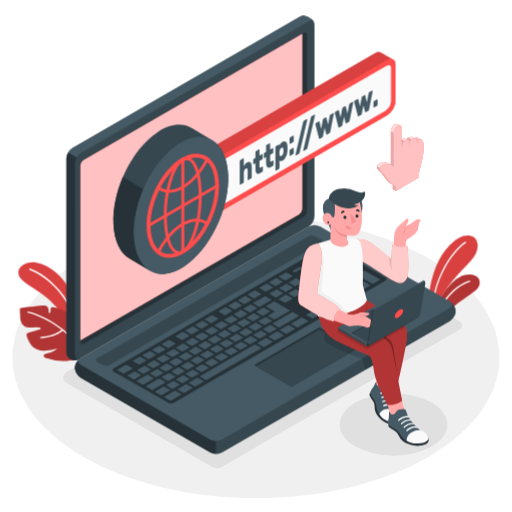
t = 0.00 s
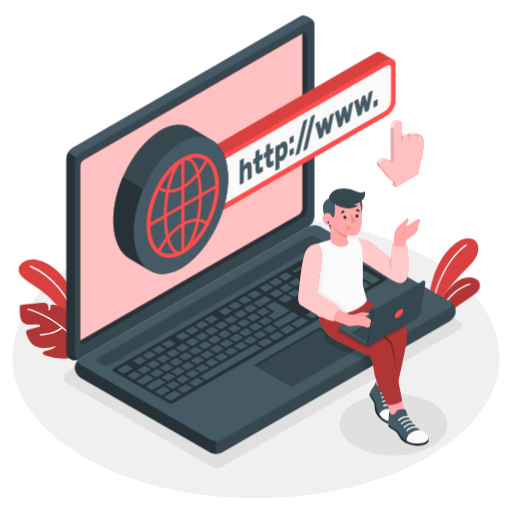
t = 0.28 s
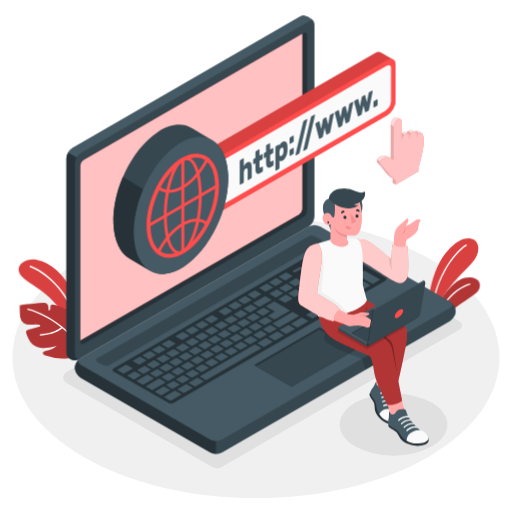
t = 0.47 s
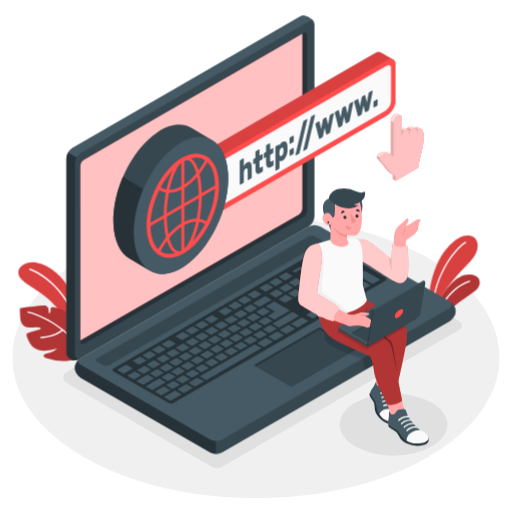
t = 0.75 s
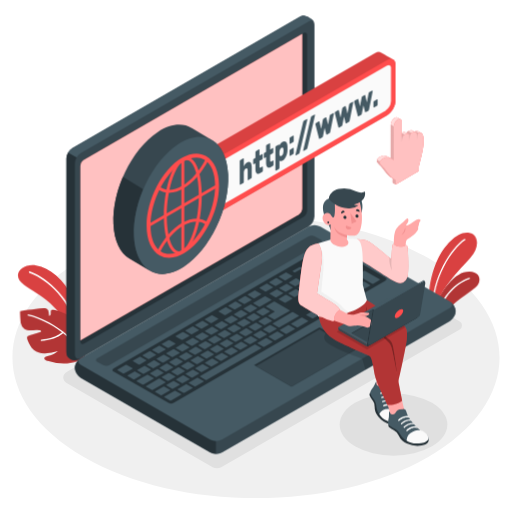
t = 1.03 s
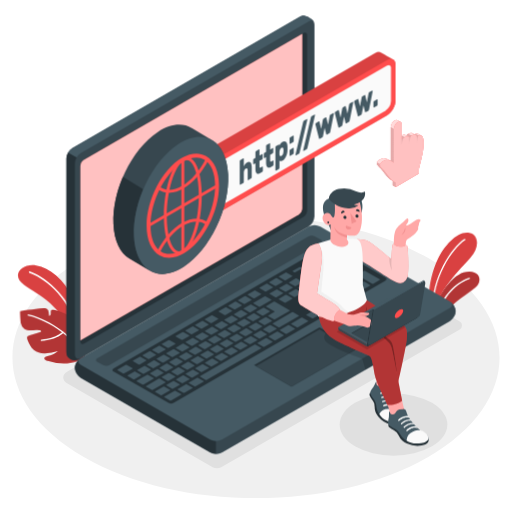
t = 1.22 s

The animated SVG that drew these frames (rendered in a browser with its animation timeline set to each time). Animation: 2 CSS @keyframes rules; one cycle of 1.50 s, repeats indefinitely.

<svg class="animated" id="freepik_stories-www" xmlns="http://www.w3.org/2000/svg" viewBox="0 0 500 500" version="1.1" xmlns:xlink="http://www.w3.org/1999/xlink" xmlns:svgjs="http://svgjs.com/svgjs"><style>svg#freepik_stories-www:not(.animated) .animable {opacity: 0;}svg#freepik_stories-www.animated #freepik--Plants--inject-2 {animation: 1.5s Infinite  linear wind;animation-delay: 0s;}svg#freepik_stories-www.animated #freepik--Cursor--inject-2 {animation: 1.5s Infinite  linear floating;animation-delay: 0s;}            @keyframes wind {                0% {                    transform: rotate( 0deg );                }                25% {                    transform: rotate( 1deg );                }                75% {                    transform: rotate( -1deg );                }            }                    @keyframes floating {                0% {                    opacity: 1;                    transform: translateY(0px);                }                50% {                    transform: translateY(-10px);                }                100% {                    opacity: 1;                    transform: translateY(0px);                }            }        </style><g id="freepik--Floor--inject-2" class="animable" style="transform-origin: 250px 349.12px;"><path id="freepik--floor--inject-2" d="M81.82,446.22c-92.88-53.63-92.88-140.58,0-194.2s243.48-53.63,336.36,0,92.88,140.57,0,194.2S174.7,499.84,81.82,446.22Z" style="fill: rgb(240, 240, 240); transform-origin: 250px 349.12px;" class="animable"></path></g><g id="freepik--Shadows--inject-2" class="animable" style="transform-origin: 256.458px 343.24px;"><path id="freepik--Shadow--inject-2" d="M207.67,456.34,65.87,374.41c-5.53-3.2-5.53-8.42,0-11.62l229.6-132.66a9.23,9.23,0,0,1,8.29,0L449,314.08a4.38,4.38,0,0,1,0,7.59L216,456.34A9.23,9.23,0,0,1,207.67,456.34Z" style="fill: rgb(224, 224, 224); transform-origin: 256.458px 343.24px;" class="animable"></path><ellipse id="freepik--shadow--inject-2" cx="384.29" cy="414.64" rx="52.56" ry="30.34" style="fill: rgb(224, 224, 224); transform-origin: 384.29px 414.64px;" class="animable"></ellipse></g><g id="freepik--Plants--inject-2" class="animable" style="transform-origin: 243.188px 291.214px;"><g id="freepik--plants--inject-2" class="animable" style="transform-origin: 50.3446px 304.391px;"><path d="M80.51,326.81s-.3-21.35-9.17-38.78S49.06,258.94,35.7,256.54s-25.46,8.9-11.9,18.84,38.28,21.16,46.89,54.14Z" style="fill: #FF4D4D; transform-origin: 49.185px 292.867px;" id="ely4p171zzpk9" class="animable"></path><g id="elabjnn3jcdwc"><path d="M80.51,326.81s-.3-21.35-9.17-38.78S49.06,258.94,35.7,256.54s-25.46,8.9-11.9,18.84,38.28,21.16,46.89,54.14Z" style="opacity: 0.15; transform-origin: 49.185px 292.867px;" class="animable" id="eln33j4rlpr8d"></path></g><path d="M77.11,320.93a.35.35,0,0,0,.14,0,.71.71,0,0,0,.49-.89c-10.72-36.4-36.31-53.7-48.35-57.76a.72.72,0,0,0-.46,1.36c11.79,4,36.87,21,47.43,56.8A.71.71,0,0,0,77.11,320.93Z" style="fill: rgb(255, 255, 255); transform-origin: 53.1316px 291.597px;" id="elgho5y3zkjcb" class="animable"></path><g id="freepik--Plant--inject-2" class="animable" style="transform-origin: 51.1502px 325.48px;"><path d="M81.86,347c-5,2.85-7.8,4.7-16.89,5.46a48.11,48.11,0,0,1-19.1-2.59c-1.69-.61-4.3-1.94-2.83-3.56.76-.84,9.68-2.26,12.87-6a58.85,58.85,0,0,1-12.51,2.22,16.33,16.33,0,0,1-10.85-3.33c-2.95-2.46-4.54-6.13-6-9.67-.51-1.21-1-2.69-.21-3.74a3.78,3.78,0,0,1,2.16-1.15l10.13-2.83c2.21-.47.65-1.92-.18-2.05a19.1,19.1,0,0,0-3.68-.16c-3.87.21-8.14.94-11.3-1.31A9.45,9.45,0,0,1,20,312.39c-.16-.8-.83-11.24-.37-11.37a51.85,51.85,0,0,1,7.73-1.34c2.45-.29,4.84-.4,7.28-.73a61,61,0,0,1,8.32-.54,5.1,5.1,0,0,1,2.74.54,4.42,4.42,0,0,1,1.68,3.37,15.87,15.87,0,0,0,.52,3.84c1.18-.1,1.57-1.65,1.54-2.84s0-2.68,1.07-3.19a2.84,2.84,0,0,1,1.78,0,48.6,48.6,0,0,1,11,3.65,12.63,12.63,0,0,1,4.33,2.95c1.7,2,2.2,4.72,2.22,7.33s-.39,5.2-.22,7.8c2-1.82,4.87-7.35,5.09-10.07,4.38,2.81,7,8.62,7.79,16.55a80.28,80.28,0,0,1-.32,17.45C82.07,345.93,82,346.86,81.86,347Z" style="fill: #FF4D4D; transform-origin: 51.1502px 325.48px;" id="eldwoxr10y65" class="animable"></path><g id="elnr0jqzbzp9"><path d="M81.86,347c-5,2.85-7.8,4.7-16.89,5.46a48.11,48.11,0,0,1-19.1-2.59c-1.69-.61-4.3-1.94-2.83-3.56.76-.84,9.68-2.26,12.87-6a58.85,58.85,0,0,1-12.51,2.22,16.33,16.33,0,0,1-10.85-3.33c-2.95-2.46-4.54-6.13-6-9.67-.51-1.21-1-2.69-.21-3.74a3.78,3.78,0,0,1,2.16-1.15l10.13-2.83c2.21-.47.65-1.92-.18-2.05a19.1,19.1,0,0,0-3.68-.16c-3.87.21-8.14.94-11.3-1.31A9.45,9.45,0,0,1,20,312.39c-.16-.8-.83-11.24-.37-11.37a51.85,51.85,0,0,1,7.73-1.34c2.45-.29,4.84-.4,7.28-.73a61,61,0,0,1,8.32-.54,5.1,5.1,0,0,1,2.74.54,4.42,4.42,0,0,1,1.68,3.37,15.87,15.87,0,0,0,.52,3.84c1.18-.1,1.57-1.65,1.54-2.84s0-2.68,1.07-3.19a2.84,2.84,0,0,1,1.78,0,48.6,48.6,0,0,1,11,3.65,12.63,12.63,0,0,1,4.33,2.95c1.7,2,2.2,4.72,2.22,7.33s-.39,5.2-.22,7.8c2-1.82,4.87-7.35,5.09-10.07,4.38,2.81,7,8.62,7.79,16.55a80.28,80.28,0,0,1-.32,17.45C82.07,345.93,82,346.86,81.86,347Z" style="opacity: 0.3; transform-origin: 51.1502px 325.48px;" class="animable" id="el0joh07ow9fg"></path></g><path d="M81,346a.61.61,0,0,1-.53-.32c-14.19-27.24-45.57-38.72-53.2-40.3a.6.6,0,0,1,.25-1.18c7.74,1.61,39.61,13.26,54,40.93a.59.59,0,0,1-.25.8A.55.55,0,0,1,81,346Z" style="fill: rgb(255, 255, 255); transform-origin: 54.1903px 325.093px;" id="elesax7kreys" class="animable"></path><path d="M39.82,330.27a.61.61,0,0,1-.6-.56.59.59,0,0,1,.55-.64c15.66-1.23,20.72-7.36,20.77-7.42a.6.6,0,0,1,.94.74c-.21.27-5.37,6.6-21.61,7.87Z" style="fill: rgb(255, 255, 255); transform-origin: 50.3994px 325.863px;" id="eljvytly2nlra" class="animable"></path></g></g><g id="freepik--plants--inject-2" class="animable" style="transform-origin: 443.59px 269.648px;"><path d="M460,254.3c-6.94,7.59-19.67,20.08-27.07,32.14a.41.41,0,0,0-.05.09c-2.89,4.73-5,9.39-5.53,13.66l-.52,7.71-3.17-1.83-.53-.31-1.31-.75h0a6.27,6.27,0,0,1-3.12-5.25c-.51-18.8,4.52-34.78,9.38-44.45,6.65-13.21,19.11-26.68,29.94-25.36C468.13,231.18,469.72,243.72,460,254.3Z" style="fill: #FF4D4D; transform-origin: 442.585px 268.88px;" id="eljyj9sap7j2p" class="animable"></path><g id="elm9q68bqtti"><path d="M460,254.3c-6.94,7.59-19.67,20.08-27.07,32.14a.41.41,0,0,0-.05.09c-2.89,4.73-5,9.39-5.53,13.66l-.52,7.71-3.17-1.83-.53-.31-1.31-.75h0a6.27,6.27,0,0,1-3.12-5.25c-.51-18.8,4.52-34.78,9.38-44.45,6.65-13.21,19.11-26.68,29.94-25.36C468.13,231.18,469.72,243.72,460,254.3Z" style="opacity: 0.15; transform-origin: 442.585px 268.88px;" class="animable" id="elk6qhpzngq6"></path></g><path d="M454.93,237.24c-13.26,8.38-32.19,37.59-31.76,68.52l-1.31-.75c-.11-31.12,19-60.4,32.37-68.87a.65.65,0,0,1,.7,1.1Z" style="fill: rgb(255, 255, 255); transform-origin: 438.546px 270.899px;" id="elhgc4qtvqyof" class="animable"></path><path d="M467.9,279.08c-2.31,6.27-15.49,11.71-25.22,20.76a63.17,63.17,0,0,0-6.68,7.25,6.12,6.12,0,0,1-7.89,1.52h0l-1.16-.67-.08,0-3.17-1.83a64,64,0,0,1,9.22-19.54.41.41,0,0,1,.05-.09c6.44-9.34,14.39-16.09,19.94-17.62C463.82,265.82,470.67,271.55,467.9,279.08Z" style="fill: #FF4D4D; transform-origin: 446.108px 288.733px;" id="el7rzr8nptfum" class="animable"></path><g id="ele86eau39e9"><path d="M467.9,279.08c-2.31,6.27-15.49,11.71-25.22,20.76a63.17,63.17,0,0,0-6.68,7.25,6.12,6.12,0,0,1-7.89,1.52h0l-1.16-.67-.08,0-3.17-1.83a64,64,0,0,1,9.22-19.54.41.41,0,0,1,.05-.09c6.44-9.34,14.39-16.09,19.94-17.62C463.82,265.82,470.67,271.55,467.9,279.08Z" style="opacity: 0.3; transform-origin: 446.108px 288.733px;" class="animable" id="el57tpa4zddrc"></path></g><path d="M458.63,275.31c-8,2.25-23.41,12-30.52,33.3l-1.16-.67c7.21-21.59,22.56-31.41,31.33-33.88a.65.65,0,1,1,.35,1.25Z" style="fill: rgb(255, 255, 255); transform-origin: 443.045px 291.318px;" id="ele6bgzn0t7yo" class="animable"></path></g></g><g id="freepik--Device--inject-2" class="animable" style="transform-origin: 254.91px 229.288px;"><g id="freepik--Laptop--inject-2" class="animable" style="transform-origin: 254.91px 229.288px;"><path d="M73.1,359.31c0,3.47,2.6,7.78,5.8,9.63l126.29,72.93a12.82,12.82,0,0,0,11.6,0L439.16,313.48c3.21-1.85,5.8-6.16,5.8-9.63s-2.59-7.79-5.8-9.64L312.88,221.29a12.82,12.82,0,0,0-11.6,0L78.9,349.68C75.7,351.53,73.1,355.84,73.1,359.31Z" style="fill: rgb(69, 90, 100); transform-origin: 259.03px 331.58px;" id="elvqjn9lruiao" class="animable"></path><path d="M445,303.85c0,3.47-2.6,7.77-5.8,9.63L216.79,441.87a12,12,0,0,1-5.8,1.38V430.69a12,12,0,0,0,5.8-1.39L439.17,300.91c2.8-1.61,3.15-4.12,1.05-6C442.91,297.05,445,300.77,445,303.85Z" style="fill: rgb(55, 71, 79); transform-origin: 327.995px 369.081px;" id="ell715rensr1c" class="animable"></path><path d="M211,430.7v12.55a11.87,11.87,0,0,1-5.8-1.38L78.9,368.94c-3.2-1.85-5.8-6.16-5.8-9.63,0-3.26,2.29-7.25,5.21-9.26-2.6,1.86-2.4,4.6.59,6.33l126.29,72.93A11.87,11.87,0,0,0,211,430.7Z" style="fill: rgb(38, 50, 56); transform-origin: 142.05px 396.651px;" id="elic8ww7485x8" class="animable"></path><path d="M67.66,349.88c-2.84-2-2.84-4.66-2.84-8.36V154.64a12.79,12.79,0,0,1,5.8-10L293,16.21c3.21-1.85,6.16-.51,9.17,1.22s4.92,3.24,4.92,6.93V211.24a12.84,12.84,0,0,1-5.8,10L78.9,349.68C74.05,353,70.74,352.06,67.66,349.88Z" style="fill: rgb(55, 71, 79); transform-origin: 185.955px 183.585px;" id="elce3ic010k3r" class="animable"></path><path d="M78.9,349.68c-4.85,3.26-8.16,2.38-11.24.2-2.83-2-2.84-4.66-2.84-8.36V154.65a11.87,11.87,0,0,1,1.69-5.71l8.28,4.81a11.75,11.75,0,0,0-1.69,5.7V346.33C73.1,350,75.69,351.52,78.9,349.68Z" style="fill: rgb(38, 50, 56); transform-origin: 71.86px 250.384px;" id="el8wiow2vo4rv" class="animable"></path><path d="M307.08,24.36c0-3.69-2.6-5.19-5.8-3.35L78.9,149.41a11.66,11.66,0,0,0-4.1,4.33l-8.28-4.81h0a12,12,0,0,1,4.11-4.34L293,16.21c3.2-1.85,6.16-.51,9.16,1.22S307.08,20.67,307.08,24.36Z" style="fill: rgb(69, 90, 100); transform-origin: 186.8px 84.5296px;" id="elhopjim751l" class="animable"></path><path d="M82,156.1,296.42,32.34c1.92-1.11,3.48-.21,3.48,2V205.76a7.7,7.7,0,0,1-3.48,6L82,335.54c-1.92,1.11-3.48.21-3.48-2V162.12A7.68,7.68,0,0,1,82,156.1Z" style="fill: rgb(38, 50, 56); transform-origin: 189.21px 183.94px;" id="el2arfn1xafg2" class="animable"></path><path d="M82,156.1a7.68,7.68,0,0,0-3.48,6V332.49l213.14-123a7.7,7.7,0,0,0,3.48-6V33.07Z" style="fill: #FF4D4D; transform-origin: 186.83px 182.78px;" id="elurj99azwgfq" class="animable"></path><g id="el13fl00qhykz"><path d="M82,156.1a7.68,7.68,0,0,0-3.48,6V332.49l213.14-123a7.7,7.7,0,0,0,3.48-6V33.07Z" style="fill: rgb(255, 255, 255); opacity: 0.65; transform-origin: 186.83px 182.78px;" class="animable" id="el8wvdjlblfta"></path></g><path d="M95,350,301.37,230.85a6.38,6.38,0,0,1,5.8,0l6,3.15c1.6.93,1.6,2.43,0,3.35L106.73,356.5a6.38,6.38,0,0,1-5.8,0l-6-3.13C93.35,352.44,93.35,350.94,95,350Z" style="fill: rgb(55, 71, 79); transform-origin: 204.062px 293.675px;" id="el7901hyvn0uj" class="animable"></path><path d="M111.14,359.65,317.55,240.47a6,6,0,0,1,5.3-.29l53.73,31c1.32.77,1.1,2.14-.5,3.06l-206.17,119a5.94,5.94,0,0,1-5.31.3L110.65,362.7C109.32,361.94,109.54,360.57,111.14,359.65Z" style="fill: rgb(38, 50, 56); transform-origin: 243.611px 316.863px;" id="el2nxpv34ydj2" class="animable"></path><path d="M288.3,290l6.46-3.73c.27-.16.31-.39.09-.52l-5.7-3.3a1,1,0,0,0-.91.06l-6.46,3.73c-.27.16-.31.39-.09.52l5.7,3.29A1,1,0,0,0,288.3,290Zm-9-12.67-6.47,3.73c-.27.16-.31.39-.09.52l5.71,3.29a1,1,0,0,0,.9-.05l6.46-3.73c.28-.16.32-.39.09-.52l-5.7-3.29A1,1,0,0,0,279.28,277.37ZM258.4,289.43l-10.94,6.31c-.27.16-.31.39-.09.52l5.7,3.29a1,1,0,0,0,.91-.05l10.93-6.31c.28-.16.32-.4.09-.53l-5.7-3.29A1,1,0,0,0,258.4,289.43Zm11.43-6.61-6.46,3.73c-.28.16-.32.4-.09.53l5.7,3.29a1,1,0,0,0,.9-.05l6.47-3.73c.27-.16.31-.4.09-.53l-5.7-3.29A1,1,0,0,0,269.83,282.82Zm-25.35,14.64L238,301.19c-.28.16-.32.4-.1.52l5.71,3.3a1,1,0,0,0,.9-.06l6.46-3.73c.28-.16.32-.39.09-.52l-5.7-3.29A1,1,0,0,0,244.48,297.46ZM235,302.92l-6.46,3.73c-.28.15-.32.39-.09.52l5.7,3.29a1,1,0,0,0,.9,0l6.47-3.73c.27-.16.31-.4.09-.53l-5.7-3.29A1,1,0,0,0,235,302.92Zm24,14.4,6.46-3.74c.28-.15.32-.39.09-.52l-5.7-3.29a1,1,0,0,0-.9.05l-6.46,3.73c-.28.16-.32.4-.09.53l5.7,3.29A1,1,0,0,0,259,317.32Zm-9.44,5.45L256,319c.27-.16.31-.39.09-.52l-5.7-3.29a1,1,0,0,0-.91,0L243,319c-.27.16-.31.39-.09.52l5.7,3.29A1,1,0,0,0,249.54,322.77Zm-9.45,5.45,6.46-3.73c.28-.16.32-.39.09-.52l-5.7-3.29a1,1,0,0,0-.9.05l-6.47,3.73c-.27.16-.31.39-.08.52l5.7,3.29A1,1,0,0,0,240.09,328.22Zm-9.45,5.46,6.47-3.73c.27-.16.31-.4.09-.53l-5.7-3.29a1,1,0,0,0-.91.05l-6.46,3.73c-.28.16-.32.4-.09.53l5.7,3.29A1,1,0,0,0,230.64,333.68Zm48.21-38.19,6.46-3.73c.28-.16.32-.39.09-.52L279.7,288a1,1,0,0,0-.9.05l-6.47,3.73c-.27.16-.31.39-.09.52l5.7,3.29A1,1,0,0,0,278.85,295.49Zm-10.42,16.37,14.41-8.32c.28-.16.32-.39.09-.52l-14.66-8.47a1,1,0,0,0-.91.05l-7.45,4.31c-.28.16-.32.39-.09.52l8.15,4.7c.22.13.18.37-.09.53l-6,3.44c-.27.16-.31.39-.09.52l5.7,3.29A1,1,0,0,0,268.43,311.86Zm-42.84-3.49-6.47,3.73c-.27.16-.31.39-.09.52l5.7,3.29a1,1,0,0,0,.91-.05l6.46-3.73c.28-.16.32-.39.09-.52l-5.7-3.29A1,1,0,0,0,225.59,308.37Zm-9.45,5.45-6.46,3.73c-.28.16-.32.4-.09.53l5.7,3.29a1,1,0,0,0,.9-.06l6.47-3.73c.27-.15.31-.39.09-.52L217,313.77A1,1,0,0,0,216.14,313.82ZM163.62,371.9a1,1,0,0,0,.9,0l6.47-3.73c.27-.16.31-.39.09-.52l-5.7-3.29a1,1,0,0,0-.91.05L158,368.09c-.27.16-.31.39-.09.52Zm-23-14.45-6.47,3.73c-.27.16-.31.39-.09.52l5.7,3.29a1,1,0,0,0,.91-.05l6.46-3.73c.28-.16.32-.39.09-.52l-5.7-3.29A1,1,0,0,0,140.58,357.45Zm11.59,10.71a1,1,0,0,0,.9-.05l6.47-3.73c.27-.16.31-.39.09-.52l-5.7-3.3a1,1,0,0,0-.91.06l-6.46,3.73c-.28.16-.32.39-.09.52Zm26.29,6,6.46-3.73c.28-.16.32-.4.09-.53l-5.7-3.29a1,1,0,0,0-.9.05L172,370.4c-.28.15-.32.39-.09.52l5.7,3.29A1,1,0,0,0,178.46,374.16Zm-10.35,5.5a1,1,0,0,0,.91-.05l6.46-3.73c.27-.16.31-.39.09-.52l-5.7-3.29a1,1,0,0,0-.91.05l-6.46,3.73c-.27.16-.31.39-.09.52ZM150,352l-6.46,3.73c-.28.16-.32.39-.09.52l5.7,3.29a1,1,0,0,0,.9-.05l6.47-3.73c.27-.16.31-.39.09-.52l-5.7-3.3A1,1,0,0,0,150,352Zm47.23-27.27-6.46,3.73c-.28.16-.32.39-.09.52l5.7,3.29a1,1,0,0,0,.9,0l6.46-3.73c.28-.16.32-.39.09-.52l-5.7-3.29A1,1,0,0,0,197.25,324.73Zm-37.78,21.81L153,350.27c-.27.16-.31.4-.09.53l5.7,3.29a1,1,0,0,0,.91,0L166,350.3c.28-.15.32-.39.09-.52l-5.7-3.29A1,1,0,0,0,159.47,346.54Zm47.22-27.26L200.23,323c-.27.15-.31.39-.09.52l5.7,3.29a1,1,0,0,0,.91-.05l6.46-3.73c.27-.16.31-.4.09-.53l-5.7-3.29A1,1,0,0,0,206.69,319.28Zm-18.89,10.9-6.46,3.73c-.27.16-.31.4-.09.53l5.7,3.29a1,1,0,0,0,.91-.06l6.46-3.73c.27-.15.31-.39.09-.52l-5.7-3.29A1,1,0,0,0,187.8,330.18Zm-9.44,5.46-6.46,3.73c-.28.16-.32.39-.09.52l5.7,3.29a1,1,0,0,0,.9-.05l6.46-3.73c.28-.16.32-.4.09-.52l-5.7-3.3A1,1,0,0,0,178.36,335.64Zm-9.45,5.45-6.46,3.73c-.27.16-.31.39-.09.52l5.7,3.29a1,1,0,0,0,.91-.05l6.46-3.73c.27-.16.31-.39.09-.52l-5.7-3.29A1,1,0,0,0,168.91,341.09Zm42.84,3.49,6.47-3.73c.27-.16.31-.39.09-.52L212.6,337a1,1,0,0,0-.9,0l-6.46,3.73c-.28.16-.32.39-.09.52l5.7,3.3A1,1,0,0,0,211.75,344.58Zm88.41-79.27-6.47,3.74c-.27.15-.31.39-.09.52l5.71,3.29a1,1,0,0,0,.9-.05l6.46-3.73c.28-.16.32-.4.09-.53l-5.7-3.29A1,1,0,0,0,300.16,265.31Zm-11.44,6.61-6.46,3.73c-.27.16-.31.39-.09.52l5.7,3.29a1,1,0,0,0,.9,0l6.47-3.73c.27-.16.31-.39.09-.52l-5.7-3.3A1,1,0,0,0,288.72,271.92Zm20.88-12.06-6.46,3.73c-.27.16-.31.4-.09.53l5.7,3.29a1,1,0,0,0,.9-.06l6.47-3.73c.27-.16.31-.39.09-.52l-5.7-3.29A1,1,0,0,0,309.6,259.86ZM257,308.12l6.46-3.73c.27-.16.31-.39.09-.52l-5.7-3.29a1,1,0,0,0-.91.05l-6.46,3.73c-.27.16-.31.39-.09.52l5.7,3.29A1,1,0,0,0,257,308.12Zm63-53.76a1,1,0,0,0-.9,0l-6.46,3.73c-.28.16-.32.39-.09.52l5.7,3.29a1,1,0,0,0,.9-.05l6.46-3.73c.28-.16.32-.39.09-.52ZM221.2,339.13l6.46-3.73c.28-.16.32-.39.09-.52l-5.7-3.29a1,1,0,0,0-.9.05l-6.47,3.73c-.27.16-.31.39-.09.52l5.7,3.29A1,1,0,0,0,221.2,339.13ZM337,272.25l6.46-3.73c.28-.16.32-.39.09-.52l-5.7-3.29a1,1,0,0,0-.9.05l-6.46,3.73c-.28.16-.32.39-.09.52l5.7,3.3A1,1,0,0,0,337,272.25Zm-18.41.28,6.46-3.73c.28-.16.32-.39.09-.52l-5.7-3.29a1,1,0,0,0-.9.05l-6.46,3.73c-.28.16-.32.39-.09.52l5.7,3.29A1,1,0,0,0,318.62,272.53Zm10.3-13a1,1,0,0,0-.91.05l-6.46,3.74c-.27.15-.31.39-.09.52l5.7,3.29a1,1,0,0,0,.91-.05l6.46-3.73c.27-.16.31-.4.09-.53Zm2-1.15,14.66,8.47a1,1,0,0,0,.91-.05l6.46-3.73c.27-.16.31-.39.09-.52l-14.67-8.47a1,1,0,0,0-.9,0L331,257.86C330.72,258,330.68,258.25,330.91,258.38Zm-21.79,12.11-6.46,3.73c-.27.16-.32.39-.09.52l5.7,3.3a1,1,0,0,0,.91-.06l6.46-3.73c.27-.16.31-.39.09-.52l-5.7-3.29A1,1,0,0,0,309.12,270.49ZM238,311.54l-6.46,3.73c-.28.16-.32.39-.09.52l5.7,3.29a1,1,0,0,0,.9-.05l6.47-3.73c.27-.16.31-.4.09-.52l-5.7-3.3A1,1,0,0,0,238,311.54Zm88.65-33.78a1,1,0,0,0,.91-.05l6.46-3.73c.27-.16.31-.4.09-.53l-5.7-3.29a1,1,0,0,0-.91,0L321.07,274c-.27.15-.31.39-.09.52Zm-79.2,28.32L241,309.81c-.27.16-.31.4-.08.53l5.7,3.29a1,1,0,0,0,.9-.05l6.46-3.74c.28-.15.32-.39.09-.52l-5.7-3.29A1,1,0,0,0,247.48,306.08Zm-74.41,60.37a1,1,0,0,0,.9-.05l6.46-3.73c.28-.16.32-.4.09-.53l-5.7-3.29a1,1,0,0,0-.9,0l-6.46,3.74c-.28.15-.32.39-.09.52Zm-10.6-11.29L156,358.89c-.27.16-.31.4-.09.53l5.7,3.29a1,1,0,0,0,.91,0l6.46-3.74c.28-.15.32-.39.09-.52l-5.7-3.29A1,1,0,0,0,162.47,355.16Zm20.95,5.78,6.46-3.73c.27-.16.31-.39.09-.52l-5.7-3.29a1,1,0,0,0-.91.05l-6.46,3.73c-.27.16-.31.39-.09.52l5.7,3.3A1,1,0,0,0,183.42,360.94Zm9.44-5.45,6.46-3.73c.28-.16.32-.39.09-.52l-5.7-3.29a1,1,0,0,0-.9.05l-6.46,3.73c-.28.16-.32.39-.09.52l5.7,3.29A1,1,0,0,0,192.86,355.49Zm9.45-5.45,6.46-3.73c.27-.16.31-.4.09-.53l-5.7-3.29a1,1,0,0,0-.91.05l-6.46,3.74c-.27.15-.31.39-.09.52l5.7,3.29A1,1,0,0,0,202.31,350Zm-30.4-.33-6.46,3.73c-.27.16-.31.39-.09.52l5.7,3.29a1,1,0,0,0,.91-.05l6.46-3.73c.27-.16.31-.39.09-.52l-5.7-3.29A1,1,0,0,0,171.91,349.71Zm9.45-5.45L174.9,348c-.28.16-.32.39-.09.52l5.7,3.29a1,1,0,0,0,.9-.05l6.46-3.73c.28-.16.32-.39.09-.52l-5.7-3.3A1,1,0,0,0,181.36,344.26Zm37.78-21.82-6.46,3.73c-.28.16-.32.4-.09.53l5.7,3.29a1,1,0,0,0,.9-.05l6.47-3.74c.27-.15.31-.39.09-.52L220,322.39A1,1,0,0,0,219.14,322.44Zm-9.45,5.46-6.46,3.73c-.27.16-.31.39-.09.52l5.7,3.29a1,1,0,0,0,.91-.05l6.46-3.73c.27-.16.32-.39.09-.52l-5.7-3.3A1,1,0,0,0,209.69,327.9ZM228.59,317l-6.47,3.73c-.27.16-.31.39-.09.52l5.7,3.29a1,1,0,0,0,.91,0l6.46-3.73c.28-.16.32-.39.09-.52l-5.7-3.29A1,1,0,0,0,228.59,317ZM190.8,338.8l-6.46,3.73c-.27.16-.31.4-.09.53l5.7,3.29a1,1,0,0,0,.91-.05l6.46-3.74c.27-.15.31-.39.09-.52l-5.7-3.29A1,1,0,0,0,190.8,338.8Zm9.45-5.45-6.46,3.73c-.28.16-.32.39-.09.52l5.7,3.29a1,1,0,0,0,.9-.05l6.46-3.73c.28-.16.32-.39.09-.52l-5.7-3.29A1,1,0,0,0,200.25,333.35ZM187.91,368.7l6.46-3.73c.27-.16.31-.39.09-.52l-5.7-3.29a1,1,0,0,0-.91,0l-6.46,3.73c-.27.16-.31.39-.09.52l5.7,3.3A1.05,1.05,0,0,0,187.91,368.7Zm-50.17-2.56L132,362.85a1,1,0,0,0-.9,0l-6.46,3.73c-.28.16-.32.4-.09.53l5.7,3.29a1,1,0,0,0,.9-.05l6.47-3.74C137.92,366.51,138,366.27,137.74,366.14Zm12.44,3.17-5.7-3.29a1,1,0,0,0-.9.05l-10,5.74c-.27.16-.31.39-.09.52l5.7,3.29a1,1,0,0,0,.91-.05l9.94-5.74C150.37,369.67,150.41,369.44,150.18,369.31Zm-20.84-9.74-5.7-3.29a1,1,0,0,0-.9.06l-8,4.59c-.27.16-.31.39-.09.52l5.7,3.29a1,1,0,0,0,.91-.05l8-4.59C129.53,359.94,129.57,359.7,129.34,359.57Zm6.1-3.52a1,1,0,0,0,.9-.05l6.47-3.73c.27-.16.31-.39.09-.52l-5.7-3.29a1,1,0,0,0-.91.05l-6.46,3.73c-.28.16-.32.39-.09.52Zm26.19,17-5.7-3.29a1,1,0,0,0-.9.05L142.6,377c-.28.16-.32.39-.09.52l5.7,3.29a1,1,0,0,0,.9-.05l12.43-7.18C161.82,373.41,161.86,373.18,161.63,373.05Zm4.49,7.76-5.7-3.29a1,1,0,0,0-.9.05l-8,4.59c-.27.16-.31.4-.09.53l5.7,3.29a1,1,0,0,0,.91-.06l7.95-4.59C166.31,381.17,166.35,380.94,166.12,380.81Zm39.55-65.3a1,1,0,0,0,.9-.05l6.47-3.74c.27-.15.31-.39.09-.52l-5.7-3.29a1,1,0,0,0-.91,0l-6.46,3.73c-.28.16-.32.4-.09.53Zm-18.89,10.9a1,1,0,0,0,.9-.05l6.47-3.73c.27-.16.31-.39.09-.52l-5.71-3.29a1,1,0,0,0-.9.05l-6.46,3.73c-.28.16-.32.39-.09.52ZM144.89,350.6a1,1,0,0,0,.9-.05l6.46-3.73c.28-.16.32-.4.09-.52l-5.7-3.3a1,1,0,0,0-.9.06l-6.46,3.73c-.28.16-.32.39-.09.52ZM196.22,321a1,1,0,0,0,.91,0l6.46-3.73c.28-.16.32-.4.09-.53l-5.7-3.29a1,1,0,0,0-.9.06l-6.47,3.73c-.27.16-.31.39-.09.52Zm-18.89,10.91a1,1,0,0,0,.91-.05l6.46-3.74c.27-.15.31-.39.09-.52l-5.7-3.29a1,1,0,0,0-.91.05l-6.46,3.73c-.27.16-.31.4-.09.53Zm-6,49.68a1,1,0,0,0-.91.05l-9.94,5.74c-.28.16-.32.39-.09.52l5.7,3.29a1,1,0,0,0,.9,0l10-5.74c.27-.16.31-.39.09-.52Zm-7.6-41.86a1,1,0,0,0,.9-.05l6.46-3.73c.28-.16.32-.39.09-.52l-5.7-3.29a1,1,0,0,0-.9,0l-6.46,3.73c-.28.16-.32.39-.09.52Zm-9.45,5.46a1,1,0,0,0,.91,0l6.46-3.74c.27-.15.31-.39.09-.52l-5.7-3.29a1,1,0,0,0-.91.05l-6.46,3.73c-.27.16-.31.4-.09.53Zm192-64.64a1.05,1.05,0,0,0-.91.06l-15.9,9.18c-.28.16-.32.39-.09.52l5.7,3.29a1,1,0,0,0,.9-.05L352,284.33c.27-.16.32-.39.09-.52Zm-20.88,12.06a1,1,0,0,0-.9.05l-6.47,3.73c-.27.16-.31.4-.09.53l5.7,3.29a1,1,0,0,0,.91-.06l6.46-3.73c.28-.15.32-.39.09-.52ZM197.35,363.25l6.47-3.73c.27-.16.31-.39.09-.52l-5.7-3.3a1,1,0,0,0-.91.06l-6.46,3.73c-.28.16-.32.39-.09.52l5.7,3.29A1,1,0,0,0,197.35,363.25ZM306.6,303.48a1,1,0,0,0-.91,0l-6.46,3.73c-.27.16-.31.39-.09.52l5.7,3.29a1,1,0,0,0,.91-.05l6.46-3.73c.27-.16.31-.39.09-.52Zm49.22-28.42a1,1,0,0,0-.91.05l-6.46,3.73c-.28.16-.32.4-.09.53l5.7,3.29a1,1,0,0,0,.9-.05l6.47-3.73c.27-.16.31-.4.09-.53ZM371,272.9l-14.67-8.47a1,1,0,0,0-.9.05l-6.46,3.74c-.28.15-.32.39-.09.52l14.66,8.46a1,1,0,0,0,.91-.05l6.46-3.73C371.15,273.26,371.19,273,371,272.9Zm-99.66,51a1,1,0,0,0-.9.05l-8,4.59c-.27.16-.31.39-.09.52l5.7,3.29a1,1,0,0,0,.91-.05l8-4.59c.28-.16.32-.39.09-.52Zm23.86-13.78a1,1,0,0,0-.9.05l-9.94,5.74c-.28.16-.32.39-.09.52l5.7,3.29a1,1,0,0,0,.9-.05l9.95-5.74c.27-.16.31-.39.08-.52Zm-45.73,26.4a1,1,0,0,0-.91.06l-53.19,30.71c-.27.16-.32.39-.09.52l5.7,3.29a1,1,0,0,0,.9-.05L255,340.3c.27-.16.31-.39.09-.52Zm-56.18,32.44a1,1,0,0,0-.9.05l-8,4.59c-.27.16-.31.39-.09.52l5.7,3.3a1,1,0,0,0,.91-.06l8-4.59c.28-.16.32-.39.09-.52Zm67.11-38.75a1,1,0,0,0-.9.05l-7.95,4.59c-.28.16-.32.4-.09.53l5.7,3.29a1,1,0,0,0,.9-.05l8-4.6c.27-.16.31-.39.08-.52Zm-78.05,45.06a1,1,0,0,0-.9,0l-7.95,4.6c-.28.16-.32.39-.09.52l5.7,3.29a1,1,0,0,0,.9-.05l7.95-4.59c.28-.16.32-.4.09-.53Zm99.93-57.69a1,1,0,0,0-.91,0l-7.95,4.6c-.27.15-.31.39-.09.52L279,326a1,1,0,0,0,.91-.05l8-4.6c.27-.15.31-.39.09-.52ZM316,298a1,1,0,0,0-.9.06l-6.46,3.73c-.28.15-.32.39-.09.52l5.7,3.29a1,1,0,0,0,.9-.05l6.46-3.73c.28-.16.32-.4.09-.53Zm20.51-15.14,6.46-3.73c.28-.16.32-.39.09-.52l-5.7-3.29a1,1,0,0,0-.9.05L330,279.12c-.28.16-.32.39-.09.52l5.7,3.3A1,1,0,0,0,336.55,282.88Zm-38.81,1.71,6.46-3.74c.28-.15.32-.39.09-.52l-5.7-3.29a1,1,0,0,0-.9,0l-6.46,3.73c-.28.16-.32.4-.09.53l5.7,3.29A1,1,0,0,0,297.74,284.59Zm-24.82,35,18.89-10.9c.27-.16.31-.4.09-.53l-5.7-3.29a1,1,0,0,0-.91.05L266.4,315.86c-.27.16-.31.39-.09.52l5.7,3.29A1,1,0,0,0,272.92,319.62Zm53.28-31.23a1,1,0,0,0,.91-.05l6.46-3.73c.27-.16.31-.4.09-.53l-5.7-3.29a1,1,0,0,0-.91,0l-6.46,3.74c-.27.15-.31.39-.09.52Zm-8.06-5.23,6.46-3.73c.28-.16.32-.39.09-.52l-5.7-3.29a1,1,0,0,0-.9.05l-6.46,3.73c-.28.16-.32.39-.09.52l5.7,3.29A1,1,0,0,0,318.14,283.16Zm-54.67,41.92,6.47-3.74c.27-.15.31-.39.08-.52l-5.7-3.29a1,1,0,0,0-.9.05L257,321.31c-.28.16-.32.4-.09.53l5.7,3.29A1,1,0,0,0,263.47,325.08Zm41.85-24.64a1,1,0,0,0,.91-.05l6.46-3.73c.27-.16.31-.39.09-.52l-5.7-3.29a1,1,0,0,0-.91,0l-6.46,3.73c-.27.16-.31.39-.09.52Zm-89.08,51.9,6.47-3.73c.27-.16.31-.39.09-.52l-5.7-3.29a1,1,0,0,0-.91.05l-6.46,3.73c-.28.16-.32.39-.09.52l5.7,3.29A1,1,0,0,0,216.24,352.34Zm9.45-5.45,6.46-3.73c.28-.16.32-.39.09-.52l-5.7-3.3a1,1,0,0,0-.9.06l-6.46,3.73c-.28.16-.32.39-.1.52l5.71,3.29A1,1,0,0,0,225.69,346.89ZM206.8,357.8l6.46-3.73c.28-.16.32-.4.09-.53l-5.7-3.29a1,1,0,0,0-.9.05L200.28,354c-.27.16-.31.4-.09.53l5.7,3.29A1,1,0,0,0,206.8,357.8ZM244.58,336l6.46-3.73c.28-.16.32-.39.09-.52l-5.7-3.29a1,1,0,0,0-.9.05l-6.46,3.73c-.28.16-.32.39-.09.52l5.7,3.29A1,1,0,0,0,244.58,336Zm-9.44,5.46,6.46-3.74c.27-.15.31-.39.09-.52l-5.7-3.29a1,1,0,0,0-.91.05l-6.46,3.73c-.27.16-.31.4-.09.53l5.7,3.29A1,1,0,0,0,235.14,341.44ZM254,330.53l6.46-3.73c.27-.16.31-.39.09-.52l-5.7-3.3a1,1,0,0,0-.91.06l-6.46,3.73c-.27.16-.31.39-.09.52l5.7,3.29A1,1,0,0,0,254,330.53ZM306.22,255a1,1,0,0,0,.9,0l6.47-3.73c.27-.16.31-.4.09-.53l-1.52-.87a1,1,0,0,0-.9,0l-6.47,3.73c-.27.16-.31.39-.09.52ZM259.1,284.66a1,1,0,0,0,.9-.05l6.46-3.73c.28-.16.32-.39.09-.52l-5.7-3.29a1,1,0,0,0-.9.05l-6.47,3.73c-.27.16-.31.39-.09.52ZM278,273.75a1,1,0,0,0,.9-.05l6.46-3.73c.28-.16.32-.39.09-.52l-5.7-3.29a1,1,0,0,0-.9,0l-6.46,3.73c-.28.16-.32.39-.09.52Zm-30.43,17.57a1,1,0,0,0,.91-.05l6.46-3.73c.27-.16.31-.39.09-.52l-5.7-3.3a1,1,0,0,0-.91.06L242,287.51c-.27.16-.31.39-.09.52Zm21-12.11a1,1,0,0,0,.91,0l6.46-3.74c.27-.15.31-.39.09-.52l-5.7-3.29a1,1,0,0,0-.91.05l-6.46,3.73c-.27.16-.31.4-.09.53Zm-39.87,23a1,1,0,0,0,.9-.05l6.47-3.74c.27-.15.31-.39.09-.52l-5.7-3.29a1,1,0,0,0-.91.05l-6.46,3.73c-.28.16-.32.4-.09.53Zm9.45-5.46a1,1,0,0,0,.9,0l6.46-3.73c.28-.16.32-.39.09-.52l-5.7-3.29a1,1,0,0,0-.9.05L232.51,293c-.28.16-.32.39-.09.52ZM287.33,266a1,1,0,0,0,.9-.06l6.47-3.73c.27-.16.31-.39.09-.52l-1.52-.88a1,1,0,0,0-.91.06l-6.46,3.73c-.27.16-.31.39-.09.52Zm28.34-16.36a1,1,0,0,0,.9-.06L323,245.8c.28-.16.32-.39.09-.52l-1.51-.88a1,1,0,0,0-.91.06l-6.46,3.73c-.28.16-.32.39-.09.52Zm12,6.91a1,1,0,0,0,.91-.05l6.46-3.73c.27-.16.31-.4.09-.53l-5.7-3.29a1,1,0,0,0-.91,0L322,252.69c-.27.15-.31.39-.09.52ZM346,277.43l6.46-3.73c.27-.16.32-.39.09-.52l-5.7-3.29a1,1,0,0,0-.91.05l-6.46,3.73c-.27.16-.31.39-.09.52l5.7,3.29A1,1,0,0,0,346,277.43Zm-49.22-16.94a1,1,0,0,0,.9-.05l6.46-3.73c.28-.16.32-.39.09-.52l-1.52-.88a1,1,0,0,0-.9.05l-6.46,3.73c-.28.16-.32.4-.09.53Zm-77.56,47.19a1,1,0,0,0,.91-.05l6.46-3.73c.28-.16.32-.39.09-.52l-5.7-3.3a1,1,0,0,0-.9.06l-6.47,3.73c-.27.16-.31.39-.09.52Z" style="fill: rgb(69, 90, 100); transform-origin: 242.814px 317.807px;" id="el8wdv50zkinv" class="animable"></path><polygon points="248.15 356.46 249.47 357.22 284.67 377.54 347.26 341.4 348.56 340.66 312.04 319.58 248.15 356.46" style="fill: rgb(38, 50, 56); transform-origin: 298.355px 348.56px;" id="elutwkddp9hli" class="animable"></polygon><polygon points="346.68 341.74 312.04 321.76 250.05 357.56 284.67 377.54 346.68 341.74" style="fill: rgb(55, 71, 79); transform-origin: 298.365px 349.65px;" id="el4rqfzet2cm" class="animable"></polygon></g></g><g id="freepik--Browser--inject-2" class="animable" style="transform-origin: 248.458px 159.168px;"><g id="freepik--Www--inject-2" class="animable" style="transform-origin: 248.458px 159.168px;"><g id="freepik--www--inject-2" class="animable" style="transform-origin: 294.61px 128.823px;"><path d="M386.22,63.42c0-2.63-.92-4.49-2.41-5.36s-10.23-5.92-11.75-6.78-3.57-.73-5.85.59L203,146.13v54l11.7,6.75L377.9,112.65c4.6-2.65,8.32-9.09,8.32-14.4Z" style="fill: #FF4D4D; transform-origin: 294.61px 128.808px;" id="el8ujpzewchfn" class="animable"></path><g id="elkr5g1ii3sak"><path d="M386.22,63.42c0-2.63-.92-4.49-2.41-5.36s-10.23-5.92-11.75-6.78-3.57-.73-5.85.59L203,146.13v54l11.7,6.75L377.9,112.65c4.6-2.65,8.32-9.09,8.32-14.4Z" style="opacity: 0.15; transform-origin: 294.61px 128.808px;" class="animable" id="el7zl5loei0h9"></path></g><path d="M377.9,58.62c4.6-2.65,8.32-.5,8.32,4.8V98.25c0,5.31-3.72,11.75-8.32,14.4L214.65,206.91v-54Z" style="fill: #FF4D4D; transform-origin: 300.435px 132.198px;" id="elhwohb7ea32i" class="animable"></path><path d="M376.23,108.2a12.42,12.42,0,0,0,5.6-9.7V66.32c0-2.54-1.79-3.57-4-2.31L217.94,156.4v43.26Z" style="fill: rgb(250, 250, 250); transform-origin: 299.885px 131.566px;" id="el9lv7htrhp77" class="animable"></path><path d="M245.8,173a1.69,1.69,0,0,1-.17.74,1.11,1.11,0,0,1-.42.51l-2.76,1.59a.31.31,0,0,1-.42,0,.74.74,0,0,1-.17-.54v-8.54a3.58,3.58,0,0,0-.46-2.06c-.31-.41-.79-.42-1.45,0a3.32,3.32,0,0,0-1.44,1.7,7.25,7.25,0,0,0-.44,2.59v8.54a1.72,1.72,0,0,1-.18.75,1.23,1.23,0,0,1-.42.51l-2.76,1.59a.31.31,0,0,1-.42,0,.74.74,0,0,1-.17-.54V157.58a1.81,1.81,0,0,1,.17-.74,1.11,1.11,0,0,1,.42-.51l2.76-1.6a.33.33,0,0,1,.42,0,.7.7,0,0,1,.18.54v7.19a10,10,0,0,1,1.16-2,5.77,5.77,0,0,1,1.82-1.71,4.41,4.41,0,0,1,1.93-.65,1.93,1.93,0,0,1,1.5.53,3.94,3.94,0,0,1,1,1.83,12.12,12.12,0,0,1,.35,3.24Z" style="fill: rgb(69, 90, 100); transform-origin: 239.976px 167.558px;" id="elp9k5u44dn7" class="animable"></path><path d="M253.39,162.66a1.88,1.88,0,0,0,.22,1.07c.14.19.39.2.72,0l1.76-1a.31.31,0,0,1,.41,0,.7.7,0,0,1,.18.54v3.41a1.68,1.68,0,0,1-.18.74,1,1,0,0,1-.41.51l-2.09,1.2a4.06,4.06,0,0,1-1.87.63,2,2,0,0,1-1.44-.49,3.35,3.35,0,0,1-.92-1.56,8.68,8.68,0,0,1-.33-2.59v-5.67l-1.62.93a.31.31,0,0,1-.42,0,.74.74,0,0,1-.17-.54v-3.41a1.85,1.85,0,0,1,.17-.74,1.11,1.11,0,0,1,.42-.51l1.62-.94v-5.5a1.68,1.68,0,0,1,.18-.74,1.1,1.1,0,0,1,.41-.51l2.77-1.59a.3.3,0,0,1,.41,0,.73.73,0,0,1,.18.54V152l2.48-1.43a.3.3,0,0,1,.41,0,.73.73,0,0,1,.18.54v3.41a1.72,1.72,0,0,1-.18.75,1.09,1.09,0,0,1-.41.51l-2.48,1.43Z" style="fill: rgb(69, 90, 100); transform-origin: 251.955px 157.791px;" id="eld5d8v9nrdb7" class="animable"></path><path d="M263.78,156.66a1.88,1.88,0,0,0,.22,1.07q.22.3.72,0l1.76-1a.31.31,0,0,1,.41,0,.7.7,0,0,1,.18.54v3.41a1.68,1.68,0,0,1-.18.74,1,1,0,0,1-.41.51l-2.08,1.2a4.13,4.13,0,0,1-1.88.63,2,2,0,0,1-1.44-.49,3.35,3.35,0,0,1-.92-1.56,9,9,0,0,1-.33-2.59v-5.67l-1.62.93a.29.29,0,0,1-.41,0,.7.7,0,0,1-.18-.54v-3.41a1.71,1.71,0,0,1,.18-.74,1.09,1.09,0,0,1,.41-.51l1.62-.94v-5.5A1.71,1.71,0,0,1,260,142a1.11,1.11,0,0,1,.42-.51l2.76-1.59a.32.32,0,0,1,.42,0,.78.78,0,0,1,.17.54V146l2.48-1.43a.31.31,0,0,1,.42,0,.74.74,0,0,1,.17.54v3.4a1.86,1.86,0,0,1-.17.75,1.16,1.16,0,0,1-.42.51l-2.48,1.43Z" style="fill: rgb(69, 90, 100); transform-origin: 262.345px 151.793px;" id="ele6v0g61hoh" class="animable"></path><path d="M275.82,156.9a3.52,3.52,0,0,1-1.12.44,1.88,1.88,0,0,1-.83,0,1.43,1.43,0,0,1-.6-.31,3,3,0,0,1-.39-.43v7.19a1.71,1.71,0,0,1-.18.74,1,1,0,0,1-.41.51l-2.77,1.6a.31.31,0,0,1-.41,0,.69.69,0,0,1-.18-.53V143.89a1.71,1.71,0,0,1,.18-.74,1.1,1.1,0,0,1,.41-.51l2.66-1.53a.31.31,0,0,1,.41,0,.7.7,0,0,1,.18.54v.77c.13-.3.27-.61.43-.95a5.5,5.5,0,0,1,.57-1,5.94,5.94,0,0,1,.83-.95,6,6,0,0,1,1.22-.89,4.17,4.17,0,0,1,1.86-.62,2,2,0,0,1,1.53.53,4.08,4.08,0,0,1,1.07,1.8,11.1,11.1,0,0,1,.45,3.18c0,.33,0,.78,0,1.36s0,1,0,1.38a17.51,17.51,0,0,1-.45,3.7,14.55,14.55,0,0,1-1.07,3,9.73,9.73,0,0,1-1.53,2.32A7.78,7.78,0,0,1,275.82,156.9Zm1-8.74a11.92,11.92,0,0,0,0-1.89,3.41,3.41,0,0,0-.5-1.77c-.29-.41-.78-.43-1.47,0a3,3,0,0,0-.83.72,3.9,3.9,0,0,0-.58,1,5.89,5.89,0,0,0-.37,1.07,8.08,8.08,0,0,0-.17,1.08c0,.35,0,.75,0,1.21s0,.83,0,1.15a4.58,4.58,0,0,0,.17.88,1.79,1.79,0,0,0,.37.65.84.84,0,0,0,.58.29,1.44,1.44,0,0,0,.83-.25,3.27,3.27,0,0,0,1.47-1.72A7.53,7.53,0,0,0,276.8,148.16Z" style="fill: rgb(69, 90, 100); transform-origin: 274.829px 152.36px;" id="elm5mhu8bqha" class="animable"></path><path d="M286.82,137.48a1.78,1.78,0,0,1-.17.74,1.11,1.11,0,0,1-.42.51l-2.87,1.66a.33.33,0,0,1-.42,0,.7.7,0,0,1-.17-.54V135.4a1.66,1.66,0,0,1,.17-.74,1.11,1.11,0,0,1,.42-.51l2.87-1.66a.33.33,0,0,1,.42,0,.74.74,0,0,1,.17.54Zm0,11.82a1.85,1.85,0,0,1-.17.74,1.11,1.11,0,0,1-.42.51l-2.87,1.66a.33.33,0,0,1-.42,0,.73.73,0,0,1-.17-.54v-4.43a1.69,1.69,0,0,1,.17-.74,1.11,1.11,0,0,1,.42-.51l2.87-1.66a.33.33,0,0,1,.42,0,.78.78,0,0,1,.17.54Z" style="fill: rgb(69, 90, 100); transform-origin: 284.794px 142.35px;" id="el03w532i5apdz" class="animable"></path><path d="M295.94,119.42a4.13,4.13,0,0,1,.33-.88,1.59,1.59,0,0,1,.64-.69l2.71-1.57a.27.27,0,0,1,.34,0,.57.57,0,0,1,.15.44,1.56,1.56,0,0,1-.05.33l-7.38,31.57a4.7,4.7,0,0,1-.31.85,1.64,1.64,0,0,1-.66.72L289,151.76a.26.26,0,0,1-.34,0,.57.57,0,0,1-.15-.44,1.56,1.56,0,0,1,.05-.33Z" style="fill: rgb(69, 90, 100); transform-origin: 294.31px 134.022px;" id="elqzet601bnd" class="animable"></path><path d="M303.46,115.08a4.13,4.13,0,0,1,.33-.88,1.59,1.59,0,0,1,.64-.69l2.72-1.57a.26.26,0,0,1,.34,0,.59.59,0,0,1,.14.44,1.56,1.56,0,0,1-.05.33l-7.38,31.57a5,5,0,0,1-.31.85,1.64,1.64,0,0,1-.66.72l-2.67,1.54a.26.26,0,0,1-.34,0,.57.57,0,0,1-.15-.44,1.56,1.56,0,0,1,.05-.33Z" style="fill: rgb(69, 90, 100); transform-origin: 301.85px 129.665px;" id="ellhycxx5h17p" class="animable"></path><path d="M318,114.68c.22-.13.39-.13.51,0a1,1,0,0,1,.24.4l1.62,6.73,1.62-8.6a4,4,0,0,1,.24-.68,1.21,1.21,0,0,1,.51-.56l2.72-1.57a.27.27,0,0,1,.37,0,.66.66,0,0,1,.15.48,1.46,1.46,0,0,1,0,.29l-3.49,17.64a3.51,3.51,0,0,1-.22.7,1.24,1.24,0,0,1-.5.56l-2.5,1.44c-.22.13-.38.13-.48,0a1.43,1.43,0,0,1-.24-.44l-1.56-6.18-1.55,8a3.75,3.75,0,0,1-.25.71,1.08,1.08,0,0,1-.48.55l-2.5,1.45c-.22.12-.38.13-.49,0a.93.93,0,0,1-.23-.44l-3.49-13.61a2.28,2.28,0,0,1,0-.26,1.4,1.4,0,0,1,.16-.66,1,1,0,0,1,.37-.46l2.72-1.57c.22-.12.38-.13.5,0a.88.88,0,0,1,.24.4l1.62,6.73,1.63-8.6a2.94,2.94,0,0,1,.24-.68,1.19,1.19,0,0,1,.5-.56Z" style="fill: rgb(69, 90, 100); transform-origin: 316.992px 123.01px;" id="elbco9nwoo6x5" class="animable"></path><path d="M336.94,103.72c.22-.13.39-.13.5,0a.83.83,0,0,1,.24.4l1.63,6.72,1.62-8.59a2.65,2.65,0,0,1,.24-.68,1.27,1.27,0,0,1,.5-.57l2.72-1.56a.29.29,0,0,1,.38,0,.66.66,0,0,1,.15.48,2.64,2.64,0,0,1,0,.28l-3.49,17.64a2.93,2.93,0,0,1-.23.71,1.17,1.17,0,0,1-.49.56l-2.5,1.44c-.22.13-.38.13-.48,0a1.26,1.26,0,0,1-.25-.44l-1.55-6.19-1.56,8a5,5,0,0,1-.24.71,1.12,1.12,0,0,1-.48.55l-2.5,1.45c-.22.12-.39.13-.49,0a.93.93,0,0,1-.23-.44l-3.49-13.62a2,2,0,0,1,0-.25,1.59,1.59,0,0,1,.15-.67,1.07,1.07,0,0,1,.37-.45l2.72-1.57c.22-.12.39-.13.51,0a1,1,0,0,1,.24.4l1.62,6.73,1.62-8.6a4,4,0,0,1,.24-.68,1.26,1.26,0,0,1,.51-.56Z" style="fill: rgb(69, 90, 100); transform-origin: 335.93px 112.046px;" id="elqkuzd16d3n" class="animable"></path><path d="M355.92,92.76c.22-.13.39-.13.51,0a.86.86,0,0,1,.24.4l1.62,6.72,1.62-8.6a3.3,3.3,0,0,1,.25-.67,1.21,1.21,0,0,1,.5-.57l2.72-1.57a.3.3,0,0,1,.37,0,.68.68,0,0,1,.15.49,1.37,1.37,0,0,1,0,.28l-3.48,17.64a3.45,3.45,0,0,1-.23.71,1.17,1.17,0,0,1-.5.55l-2.5,1.45c-.22.13-.38.13-.48,0a1.55,1.55,0,0,1-.24-.44L354.89,103l-1.55,8a5,5,0,0,1-.24.71,1.19,1.19,0,0,1-.49.55l-2.5,1.44c-.21.13-.38.14-.49,0a1.09,1.09,0,0,1-.23-.44l-3.48-13.62a1,1,0,0,1,0-.25,1.47,1.47,0,0,1,.16-.67,1,1,0,0,1,.37-.45l2.72-1.57c.22-.13.38-.13.5,0a.83.83,0,0,1,.24.4l1.62,6.73,1.63-8.6a2.79,2.79,0,0,1,.24-.68,1.19,1.19,0,0,1,.5-.56Z" style="fill: rgb(69, 90, 100); transform-origin: 354.905px 101.104px;" id="el1wi9pq05624" class="animable"></path><path d="M368.75,102a1.72,1.72,0,0,1-.18.75,1.14,1.14,0,0,1-.41.51l-2.87,1.65a.32.32,0,0,1-.42,0,.73.73,0,0,1-.18-.54V99.91a1.71,1.71,0,0,1,.18-.74,1.05,1.05,0,0,1,.42-.51L368.16,97a.31.31,0,0,1,.41,0,.7.7,0,0,1,.18.54Z" style="fill: rgb(69, 90, 100); transform-origin: 366.721px 100.956px;" id="elab9ga36z8gj" class="animable"></path></g><g id="freepik--World--inject-2" class="animable" style="transform-origin: 166.785px 194.701px;"><g id="freepik--Check--inject-2" class="animable" style="transform-origin: 166.785px 194.701px;"><g id="freepik--Circle--inject-2" class="animable" style="transform-origin: 166.785px 194.701px;"><path d="M207.44,137.15h0l-.08-.05h0l-20-11.88h0l-.11-.07h0c-8.81-5.32-20.57-4.48-33.21,3.78-25.41,16.59-44.77,56.82-43.24,89.86.76,16.47,6.56,28.05,15.34,33.46h0l.08.05h0l20,11.88h0l.09.06h0c8.81,5.33,20.58,4.5,33.24-3.77,25.4-16.58,44.76-56.82,43.24-89.86C222,154.14,216.22,142.57,207.44,137.15Z" style="fill: rgb(55, 71, 79); transform-origin: 166.794px 194.7px;" id="el4m9d3sg708" class="animable"></path><path d="M145.57,263.78,126.2,252.3h0l-.08-.07c-8.78-5.42-14.58-17-15.34-33.44-.68-14.74,2.8-30.89,9.1-45.74l.13-.33,19.88,12.21c-6.31,14.84-9.78,31-9.1,45.74C131.52,246.79,137.1,258.22,145.57,263.78Z" style="fill: rgb(38, 50, 56); transform-origin: 128.133px 218.25px;" id="el1b4byaronuj" class="animable"></path><path d="M179.55,260.47c25.4-16.58,44.76-56.82,43.24-89.86s-23.36-46.39-48.76-29.8-44.77,56.83-43.24,89.87S154.14,277.06,179.55,260.47Z" style="fill: rgb(69, 90, 100); transform-origin: 176.789px 200.641px;" id="el3z07h6ulq3l" class="animable"></path></g></g><path d="M165.21,251.75a18.68,18.68,0,0,1-9.47-2.48c-8-4.6-12.59-15.15-12.59-29,0-25.39,15.43-55,34.4-66.06,8.62-5,17-5.66,23.73-1.82,8,4.6,12.59,15.16,12.59,29,0,25.38-15.43,55-34.4,66A28.61,28.61,0,0,1,165.21,251.75ZM191.8,153.8a24.86,24.86,0,0,0-12.33,3.77C161.55,168,147,196.14,147,220.32c0,12.39,3.89,21.73,10.68,25.64,5.44,3.13,12.51,2.48,19.9-1.82,17.92-10.42,32.5-38.57,32.5-62.74,0-12.4-3.89-21.74-10.68-25.65A15,15,0,0,0,191.8,153.8Z" style="fill: #FF4D4D; transform-origin: 178.51px 200.835px;" id="elh2erl2k31b" class="animable"></path><path d="M165.2,188.27a18.17,18.17,0,0,1-11.42-3.93l1.77-2.26c5.85,4.58,13.74,4.38,22.24-.56,8.8-5.12,17.07-14.61,23.29-26.71l2.55,1.31c-6.46,12.59-15.13,22.49-24.4,27.88A28.24,28.24,0,0,1,165.2,188.27Z" style="fill: #FF4D4D; transform-origin: 178.705px 171.54px;" id="eleyuld804ro" class="animable"></path><path d="M155.94,246.9l-2.55-1.31c6.46-12.58,15.13-22.48,24.4-27.88,9.58-5.57,18.62-5.69,25.45-.34l-1.77,2.26c-5.85-4.58-13.74-4.38-22.24.56C170.43,225.31,162.16,234.8,155.94,246.9Z" style="fill: #FF4D4D; transform-origin: 178.315px 230.172px;" id="eldzepknpu8l" class="animable"></path><path d="M174.81,248.33a7.66,7.66,0,0,1-3.88-1.08C164.19,243.38,160,229.4,160,210.79c0-25.67,7.82-50.31,17.79-56.11a7.9,7.9,0,0,1,8.3-.22c6.74,3.88,10.93,17.85,10.93,36.46,0,25.67-7.82,50.31-17.79,56.12A8.86,8.86,0,0,1,174.81,248.33Zm7.4-92.08a5.83,5.83,0,0,0-3,.91c-8.87,5.15-16.36,29.71-16.36,53.63,0,19.7,4.77,31.26,9.49,34a5.09,5.09,0,0,0,5.43-.21c8.87-5.16,16.36-29.72,16.36-53.64,0-19.7-4.77-31.26-9.49-34A4.87,4.87,0,0,0,182.21,156.25Z" style="fill: #FF4D4D; transform-origin: 178.51px 200.859px;" id="eljnbo0n3nl4d" class="animable"></path><rect x="177.08" y="155.92" width="2.87" height="89.88" style="fill: #FF4D4D; transform-origin: 178.515px 200.86px;" id="elke6yvx7efyj" class="animable"></rect><g id="ellci01rbp5i"><rect x="139.81" y="199.42" width="77.4" height="2.87" style="fill: #FF4D4D; transform-origin: 178.51px 200.855px; transform: rotate(-30.1735deg);" class="animable" id="elsnhxbv37488"></rect></g></g></g></g><g id="freepik--Cursor--inject-2" class="animable" style="transform-origin: 390.765px 153.535px;"><g id="freepik--cursor--inject-2" class="animable" style="transform-origin: 390.765px 153.535px;"><path d="M412.59,137.48a3.11,3.11,0,0,0-1.19-1.39h0l-3-1.72h0c-1.29-.75-2.88,0-3.72.5l-1.86-1.07h0c-2.25-1.36-5.39,1.49-6.09,2.17l-.81-.46h0c-1.06-.64-2.5-.24-3.79.41V125.09a2.73,2.73,0,0,0-1.06-2.44h0l0,0-.05,0-2.93-1.7h0a2.72,2.72,0,0,0-2.68.28,8.46,8.46,0,0,0-3.82,6.63V161a4.69,4.69,0,0,0-.46-.21c-2.61-1.85-5.36-2.94-7.78-2.51a8.26,8.26,0,0,0-5,3.44c-1.26,2.23.82,3.63,3.51,6.7s5,6.72,7.45,9a13.18,13.18,0,0,0,4.19,2.85v4.34l2.95,1.71,22.48-13V169s2.79-11.12,3.68-15.77S414.31,141.05,412.59,137.48Z" style="fill: #FF4D4D; transform-origin: 390.786px 153.52px;" id="el8wv72c022h3" class="animable"></path><g id="elc8po032dr0d"><path d="M412.59,137.48a3.11,3.11,0,0,0-1.19-1.39h0l-3-1.72h0c-1.29-.75-2.88,0-3.72.5l-1.86-1.07h0c-2.25-1.36-5.39,1.49-6.09,2.17l-.81-.46h0c-1.06-.64-2.5-.24-3.79.41V125.09a2.73,2.73,0,0,0-1.06-2.44h0l0,0-.05,0-2.93-1.7h0a2.72,2.72,0,0,0-2.68.28,8.46,8.46,0,0,0-3.82,6.63V161a4.69,4.69,0,0,0-.46-.21c-2.61-1.85-5.36-2.94-7.78-2.51a8.26,8.26,0,0,0-5,3.44c-1.26,2.23.82,3.63,3.51,6.7s5,6.72,7.45,9a13.18,13.18,0,0,0,4.19,2.85v4.34l2.95,1.71,22.48-13V169s2.79-11.12,3.68-15.77S414.31,141.05,412.59,137.48Z" style="fill: rgb(255, 255, 255); opacity: 0.8; transform-origin: 390.786px 153.52px;" class="animable" id="el4mskkm4m03"></path></g><g id="elkzkpfyxg1f"><path d="M392.16,136v3.67h0a16.16,16.16,0,0,1,2.89-2Zm13.58-1.6a6.58,6.58,0,0,0-1,.51l1,.56a3.33,3.33,0,0,1,1.41,1.55,7,7,0,0,1,1.7-1Zm-7,0a12.69,12.69,0,0,0-2,1.58l1.94,1.13a.41.41,0,0,1,.11.07,2.2,2.2,0,0,1,.76.65h0a12.66,12.66,0,0,1,2.07-1.68Zm-17.19-6.59V161a18.68,18.68,0,0,1,2.95,1.82V129.51ZM392.14,136h0v0Zm-9.9,43.15c-2.43-2.26-4.78-5.93-7.44-9-2.52-2.89-4.53-4.3-3.7-6.31l-3-1.71c-.82,2,1.17,3.42,3.7,6.32s5,6.71,7.44,9a13.31,13.31,0,0,0,4.19,2.85v4.35l3,1.7V182A13.13,13.13,0,0,1,382.24,179.11Z" style="fill: #FF4D4D; opacity: 0.2; transform-origin: 388.381px 157.08px;" class="animable" id="elzuuxi3bgmw"></path></g><g id="elqhj83u25a8b"><path d="M392.16,136v3.67h0a16.16,16.16,0,0,1,2.89-2Zm13.58-1.6a6.58,6.58,0,0,0-1,.51l1,.56a3.33,3.33,0,0,1,1.41,1.55,7,7,0,0,1,1.7-1Zm-7,0a12.69,12.69,0,0,0-2,1.58l1.94,1.13a.41.41,0,0,1,.11.07,2.2,2.2,0,0,1,.76.65h0a12.66,12.66,0,0,1,2.07-1.68Zm-17.19-6.59V161a18.68,18.68,0,0,1,2.95,1.82V129.51ZM392.14,136h0v0Zm-9.9,43.15c-2.43-2.26-4.78-5.93-7.44-9-2.52-2.89-4.53-4.3-3.7-6.31l-3-1.71c-.82,2,1.17,3.42,3.7,6.32s5,6.71,7.44,9a13.31,13.31,0,0,0,4.19,2.85v4.35l3,1.7V182A13.13,13.13,0,0,1,382.24,179.11Z" style="opacity: 0.1; transform-origin: 388.381px 157.08px;" class="animable" id="ellgfmcdh985s"></path></g><path d="M386.43,186.31V182a13.13,13.13,0,0,1-4.19-2.86c-2.43-2.26-4.78-5.93-7.44-9s-4.78-4.47-3.51-6.71a8.27,8.27,0,0,1,5-3.43c2.57-.46,5.49.79,8.24,2.83V129.51a8.46,8.46,0,0,1,3.83-6.62h0c2.11-1.22,3.82-.23,3.82,2.2v14.55s5.28-4.68,7.41-1.81c0,0,5.18-5.42,7.51-.84,0,0,3.81-3.07,5.52.49s.89,11.09,0,15.74S408.91,169,408.91,169v4.34Z" style="fill: #FF4D4D; transform-origin: 392.265px 154.339px;" id="el6vrpsisvvo" class="animable"></path><g id="elhtf1yuxk0q"><path d="M386.43,186.31V182a13.13,13.13,0,0,1-4.19-2.86c-2.43-2.26-4.78-5.93-7.44-9s-4.78-4.47-3.51-6.71a8.27,8.27,0,0,1,5-3.43c2.57-.46,5.49.79,8.24,2.83V129.51a8.46,8.46,0,0,1,3.83-6.62h0c2.11-1.22,3.82-.23,3.82,2.2v14.55s5.28-4.68,7.41-1.81c0,0,5.18-5.42,7.51-.84,0,0,3.81-3.07,5.52.49s.89,11.09,0,15.74S408.91,169,408.91,169v4.34Z" style="fill: rgb(255, 255, 255); opacity: 0.65; transform-origin: 392.265px 154.339px;" class="animable" id="el8m09f1fpar"></path></g><g id="elv0tjlps8eqd"><g style="opacity: 0.1; transform-origin: 400.455px 140.99px;" class="animable" id="elzxb04ruiqf"><path d="M392.15,145.89s.48-6.64,2.92-8.22l-.08,0a16,16,0,0,0-2.84,1.94v-.12a.19.19,0,0,0,0,.12Z" id="el5szusybn63" class="animable" style="transform-origin: 393.605px 141.78px;"></path><path d="M399.56,137.83v6.07s.67-6.24,2.07-7.75A12.56,12.56,0,0,0,399.56,137.83Z" id="elr430t78deic" class="animable" style="transform-origin: 400.595px 140.025px;"></path><path d="M407.07,137h0v6.09s.38-6.14,1.7-7A7.24,7.24,0,0,0,407.07,137Z" id="elqrg2yrz6oik" class="animable" style="transform-origin: 407.92px 139.59px;"></path></g></g></g></g><g id="freepik--Character--inject-2" class="animable" style="transform-origin: 354.935px 309.723px;"><g id="freepik--character--inject-2" class="animable" style="transform-origin: 354.935px 309.723px;"><g id="freepik--shadow--inject-2"><path d="M336.53,311.4c-17.27,8.61-25.11,17.65-16.17,24s33.27,14.92,33.27,14.92L356.82,361l35.34-20.41V328.48s-21.81-15-30.32-17.94S346.65,306.36,336.53,311.4Z" style="opacity: 0.15; transform-origin: 354.397px 334.488px;" class="animable" id="elsnm5cjz8ia"></path></g><g id="freepik--character--inject-2" class="animable" style="transform-origin: 354.935px 309.723px;"><path d="M385.26,366.13s-5.33,13.09-5.61,18.25c-.28,5.37-1.58,7.16-.67,13,.2,1.27.87,3.82,1,4.86a1.52,1.52,0,0,1-1.38,1.9c-2.34.49-6.21-3.9-8.06-8.67A142,142,0,0,1,366,378.67a7.36,7.36,0,0,1,.74-3.77,11.29,11.29,0,0,1,1.07-1.95c.77-2.34,1.14-6.79,1.79-9.87Z" style="fill: rgb(255, 168, 167); transform-origin: 375.621px 383.629px;" id="ell9b1uq50qyn" class="animable"></path><path d="M361.4,383.57a5.6,5.6,0,0,0-.63,1.76c0,1.07,2.37,4.61,3.32,5.89a8.63,8.63,0,0,1,1.75,6.12c-.14,3.43,1.38,6.74,3.59,9.57a23.69,23.69,0,0,0,11.73,7.68c5.67,1.74,7.67-1.1,7.67-1.1s1.75-2.73.7-3.85S361.4,383.57,361.4,383.57Z" style="fill: rgb(38, 50, 56); transform-origin: 375.318px 399.362px;" id="ele7hqitxhxk4" class="animable"></path><path d="M367.77,373c-.17,0-.48-.05-.92.48-.17.2-1.2,2.75-2.06,4.09s-3.11,3.88-3.39,6.05c1.31,4.2,5.25,7.12,5.84,11.09s.66,8.56,6.75,13.42,12.36,5.35,14.61,4.06,2-3.69-1.09-8.29c-3.33-4.87-5.58-15.44-5.58-15.45a35.59,35.59,0,0,1-.59-4.49,30.58,30.58,0,0,1,.42-4.45,3.26,3.26,0,0,0-.28-2,3.41,3.41,0,0,0-1.68-1.16,14.44,14.44,0,0,0-3.13-1.06,5,5,0,0,0-3.22.39,22.81,22.81,0,0,1-2,1.28,2.87,2.87,0,0,1-3-.53,2.47,2.47,0,0,1-.81-2.75A6.6,6.6,0,0,1,367.77,373Z" style="fill: rgb(69, 90, 100); transform-origin: 375.745px 392.9px;" id="elxqisbocfat" class="animable"></path><path d="M370.43,404.19a9.69,9.69,0,0,1,8.83-4.78c6.47,0,8.71,3.32,9.69,5.25,1.18,2.31,2.4,6.49-.27,7.69-2.89,1.29-6.23.89-11.48-1.74S370.43,404.19,370.43,404.19Z" style="fill: rgb(250, 250, 250); transform-origin: 380.355px 406.23px;" id="el5gpzhkznwh6" class="animable"></path><path d="M371.61,384.7a.68.68,0,0,0,.59,0c1-.51,6.29-1.61,9.37,1.24.39-.32.31-.9-.2-1.72-3.6-2.29-8.61-1.27-9.81-.66a.61.61,0,0,0-.25.86A.65.65,0,0,0,371.61,384.7Z" style="fill: rgb(250, 250, 250); transform-origin: 376.519px 384.369px;" id="el66yzpbtpuf5" class="animable"></path><path d="M382.23,389.71a2,2,0,0,0-.37-1.78,12.12,12.12,0,0,0-9.37-.38.63.63,0,0,0-.25.86.7.7,0,0,0,.31.28.65.65,0,0,0,.59,0C374.11,388.2,379.12,387.15,382.23,389.71Z" style="fill: rgb(250, 250, 250); transform-origin: 377.231px 388.249px;" id="el0u1vjfrh3waj" class="animable"></path><path d="M384.87,398.45a3.67,3.67,0,0,0-.83-2.34c-3.59-2.17-8.48-1.17-9.67-.56a.62.62,0,0,0-.25.86.68.68,0,0,0,.89.28C376.07,396.15,381.9,395,384.87,398.45Z" style="fill: rgb(250, 250, 250); transform-origin: 379.453px 396.616px;" id="elgnu89zjzlqa" class="animable"></path><path d="M373.48,392.69a.68.68,0,0,0,.59,0c1-.51,6.17-1.58,9.27,1.15a2.26,2.26,0,0,0-.54-1.91,12.12,12.12,0,0,0-9.37-.38.63.63,0,0,0-.25.86A.67.67,0,0,0,373.48,392.69Z" style="fill: rgb(250, 250, 250); transform-origin: 378.238px 392.314px;" id="elfr3kcifvcxq" class="animable"></path><path d="M391,382.2s2.65,16,5.59,22.15,4.46,9.18,8.51,13.87c.88,1,2.89,2.91,3.61,3.74a1.6,1.6,0,0,1-.17,2.46c-1.8,1.72-9.44,2.13-13.72-1.08s-8.18-10-10.74-12.63c-1-1-1.86-2-2.72-3s-.6-2-.67-3.12c0-.55,0-2.05,0-2.05-.59-2.69-2.17-6.9-3-9.52Z" style="fill: rgb(255, 168, 167); transform-origin: 393.449px 403.969px;" id="eliybo2ms8s3" class="animable"></path><path d="M379.23,414.58a5.71,5.71,0,0,0,.2,1.95c.42,1,4.29,3.3,5.77,4.09a9.06,9.06,0,0,1,4.38,5c1.41,3.31,4.32,5.76,7.68,7.45a24.71,24.71,0,0,0,14.53,2c6.14-.88,6.76-4.46,6.76-4.46s.45-3.37-1.05-4S379.23,414.58,379.23,414.58Z" style="fill: rgb(38, 50, 56); transform-origin: 398.915px 424.992px;" id="elr4oe2v66pwr" class="animable"></path><path d="M380.52,401.69c-.16.07-.47.16-.66.86-.06.27.1,3.14-.12,4.79s-1.21,5.05-.51,7.24c3.12,3.39,8.15,4.39,10.48,7.88s4.45,7.81,12.39,9.68,14.08-.45,15.64-2.67.28-4.41-4.74-7.36C407.67,419,400.83,410,400.82,410a37.59,37.59,0,0,1-2.56-4,30.21,30.21,0,0,1-1.59-4.39,3.43,3.43,0,0,0-1.17-1.78,3.5,3.5,0,0,0-2.1-.35,15.25,15.25,0,0,0-3.44.39,5.24,5.24,0,0,0-2.88,1.81,22.91,22.91,0,0,1-1.33,2.12,3,3,0,0,1-3.07.83,2.58,2.58,0,0,1-2-2.24A6.3,6.3,0,0,1,380.52,401.69Z" style="fill: rgb(69, 90, 100); transform-origin: 398.674px 416.134px;" id="eloqgt04a0beb" class="animable"></path><path d="M397,430.05a10.16,10.16,0,0,1,6.22-8.46c6.14-2.87,9.73-.75,11.52.64,2.14,1.66,5.16,5.07,3.17,7.4-2.15,2.51-5.49,3.62-11.64,3.48S397,430.05,397,430.05Z" style="fill: rgb(250, 250, 250); transform-origin: 407.78px 426.643px;" id="el8uq3jx6nkd3" class="animable"></path><path d="M389.4,411.08a.7.7,0,0,0,.56-.26c.71-.93,5.22-4.34,9.41-3,.24-.48-.1-1-.95-1.55-4.43-.56-8.71,2.65-9.58,3.77a.63.63,0,0,0,.15.92A.67.67,0,0,0,389.4,411.08Z" style="fill: rgb(250, 250, 250); transform-origin: 394.074px 408.643px;" id="el27vqotj18jt" class="animable"></path><path d="M401.69,411.08a2.14,2.14,0,0,0-1.15-1.52c-4.22-.23-8.19,2.76-9,3.83a.65.65,0,0,0,.15.93.69.69,0,0,0,.41.13.71.71,0,0,0,.56-.27C393.33,413.28,397.61,410.05,401.69,411.08Z" style="fill: rgb(250, 250, 250); transform-origin: 396.549px 411.999px;" id="el5ys9z9boawe" class="animable"></path><path d="M408.09,418.17a3.83,3.83,0,0,0-1.83-1.84c-4.36-.45-8.54,2.68-9.4,3.79a.65.65,0,0,0,.15.93.76.76,0,0,0,.41.13.71.71,0,0,0,.56-.27C398.74,419.93,403.72,416.19,408.09,418.17Z" style="fill: rgb(250, 250, 250); transform-origin: 402.409px 418.733px;" id="eln0zw9undldl" class="animable"></path><path d="M394.75,417.81a.69.69,0,0,0,.55-.26c.71-.92,5.13-4.26,9.28-3.05a2.36,2.36,0,0,0-1.36-1.57,12.62,12.62,0,0,0-9,3.83.64.64,0,0,0,.14.92A.72.72,0,0,0,394.75,417.81Z" style="fill: rgb(250, 250, 250); transform-origin: 399.332px 415.37px;" id="el9zkbjoz6w5" class="animable"></path><path d="M355.8,291.32c6.54,4.79,29.33,17.95,38.58,26.51,2.68,2.48,3.56,5.73,2.9,12.83-.89,9.64-8.46,42.47-8.46,42.47-1.05,1.85-2.88-1.66-2.88-1.66l-36.11-45.84Z" style="fill: #FF4D4D; transform-origin: 373.66px 332.494px;" id="el26zrg87ei8z" class="animable"></path><g id="elauv3c9wnagf"><path d="M355.8,291.32c6.54,4.79,29.33,17.95,38.58,26.51,2.68,2.48,3.56,5.73,2.9,12.83-.89,9.64-8.46,42.47-8.46,42.47-1.05,1.85-2.88-1.66-2.88-1.66l-36.11-45.84Z" style="opacity: 0.3; transform-origin: 373.66px 332.494px;" class="animable" id="elicusxm9pjh"></path></g><g id="el8u0pk07cogl"><path d="M387.25,362.91c-8.35-7-35.34-49.57-35.34-49.57h0c3.68-3.1,5.57-13.87,5.57-13.87,1.46,4.15-.08,10.42-1.21,12.71,2.12,1.84,14.13,11.71,22.47,18.31A12,12,0,0,1,383.7,338C385.42,347,387.45,361.08,387.25,362.91Z" style="opacity: 0.3; transform-origin: 369.587px 331.19px;" class="animable" id="eliqc5np6wiop"></path></g><path d="M355.8,291.32h0l-46.48,10.29c2.27,8.53,2.92,12.94,5.29,17.43s5,9.31,17.1,15.27c11.64,5.73,25.85,11.63,28.7,13,2.14,1,3.16,5.31,4.13,10.87,1,5.82,1.11,10.39,6.88,22.62,5.64,12,6.8,14.56,6.8,14.56s8.73.91,14.53-4.19c0,0-7.91-41.07-9.6-48.46-.94-4.13-1-6.3-6.09-10.84-4.39-3.89-24-18.75-24-18.75S360.83,302.63,355.8,291.32Z" style="fill: #FF4D4D; transform-origin: 351.035px 343.371px;" id="elecs4t7gt4nj" class="animable"></path><g id="elaot1hyvjvt"><path d="M355.8,291.32h0l-46.48,10.29c2.27,8.53,2.92,12.94,5.29,17.43s5,9.31,17.1,15.27c11.64,5.73,25.85,11.63,28.7,13,2.14,1,3.16,5.31,4.13,10.87,1,5.82,1.11,10.39,6.88,22.62,5.64,12,6.8,14.56,6.8,14.56s8.73.91,14.53-4.19c0,0-7.91-41.07-9.6-48.46-.94-4.13-1-6.3-6.09-10.84-4.39-3.89-24-18.75-24-18.75S360.83,302.63,355.8,291.32Z" style="opacity: 0.3; transform-origin: 351.035px 343.371px;" class="animable" id="el8u2akfmfypr"></path></g><path d="M409.23,214.1a4.55,4.55,0,0,0-2.31.47,15,15,0,0,0-2.35,1.53c-1.16.86-2.34,1.66-3.56,2.43a9.9,9.9,0,0,1-3.5,1.66c-.43.07-1.35.08-.88-.57a17.49,17.49,0,0,0,1.75-2.61,3.73,3.73,0,0,0,.26-3,1.3,1.3,0,0,0-.59-.71c-.41-.19-.62,0-.85.3a10,10,0,0,1-.82.77c-.58.51-1.16,1-1.73,1.54-3.35,3-7.42,5.67-8.85,10.06a27.44,27.44,0,0,0-1.18,8.35c0,4.82-.32,21.59-.32,21.59s-13.32-11.21-19.09-16c-2.79-2.33-6.68-5.16-11-5.57-3-.28-4.81-.27-4.81-.27l9.09,22s17.17,12.78,25.41,17.18c7.43,4,11.05,1.11,11.95-1,1.49-3.46,3-5.08.92-24.36-.15-1.49-.34-5.76-.51-7.25-.21-3.11.14-6.27,1.35-6.95a36.93,36.93,0,0,0,6.3-4.27,18.88,18.88,0,0,0,3.33-3.75,5.73,5.73,0,0,0,1.14-2.15,10.88,10.88,0,0,1,0-2.21c.15-.48.48-.88.6-1.4.25-1.07.16-2.29.83-3.21.38-.5,1-1,.91-1.58a1.3,1.3,0,0,0-1.07-.93A3.25,3.25,0,0,0,409.23,214.1Z" style="fill: rgb(255, 168, 167); transform-origin: 380.064px 244.237px;" id="elv859zk2k7td" class="animable"></path><path d="M395.64,222.47a14,14,0,0,1-3.47,6.94,8.19,8.19,0,0,0,2.95-3C396.08,224.43,396,223.42,395.64,222.47Z" style="fill: rgb(242, 143, 143); transform-origin: 394.03px 225.94px;" id="elcdmlce90qli" class="animable"></path><path d="M348.51,233.56c4.64.2,8.25.3,12.21,2.59s21.6,17.06,21.6,17.06.18-7.53.63-11.49c.31-2.75.77-3.61,1.63-3.48,0,0,1.53,2.35,5.86,2.68s5.8-1.48,5.8-1.48,1.27-.3,1.72,1.48,1.27,21,.48,26.53-3.27,8.11-6.6,8.89-11-3.89-20.29-10.11-19.31-12-19.31-12Z" style="fill: #FF4D4D; transform-origin: 373.64px 254.993px;" id="el8x9r5lwni83" class="animable"></path><g id="elln7q7612gpd"><path d="M348.51,233.56c4.64.2,8.25.3,12.21,2.59s21.6,17.06,21.6,17.06.18-7.53.63-11.49c.31-2.75.77-3.61,1.63-3.48,0,0,1.53,2.35,5.86,2.68s5.8-1.48,5.8-1.48,1.27-.3,1.72,1.48,1.27,21,.48,26.53-3.27,8.11-6.6,8.89-11-3.89-20.29-10.11-19.31-12-19.31-12Z" style="fill: rgb(255, 255, 255); opacity: 0.7; transform-origin: 373.64px 254.993px;" class="animable" id="eljuz3xxhab"></path></g><g id="el6eienj1ptp4"><path d="M382.32,253.21a36.43,36.43,0,0,0,.39,10.78s-3.39-6.54-2.35-12.53Z" style="opacity: 0.1; transform-origin: 381.436px 257.725px;" class="animable" id="el05sclkvmpj3p"></path></g><path d="M310.4,237.62c-.77,4-8.46,42.55.29,71.26,15.77,1.86,43.45-5.38,47.6-15.81,0,0-2.79-9.9-4-14.75.26-7.94,0-23.1-.16-27.79-.32-9.29-1.77-16.48-6.38-17.16,0,0-9.26-.36-14.86-.13-4.84.19-8.48.25-8.48.25Z" style="fill: rgb(250, 250, 250); transform-origin: 332.416px 271.167px;" id="eld4x3v1bugt5" class="animable"></path><path d="M333.55,298.81c-1-2.26-19.73-13.81-19.73-13.81s.29-5.35,1.4-15.2,1.45-21.65-2.1-27.58l-3.58.14c-2,11.95-6.14,42.61,1.15,66.52,8.41,1,20.2-.61,30-3.89C338.89,303.77,334.36,300.61,333.55,298.81Z" style="fill: rgb(240, 240, 240); transform-origin: 323.619px 275.697px;" id="el9ptssms57sw" class="animable"></path><path d="M322.78,224.45c0-2-3.79-7.94-5.52-12.65-2.89-7.87-3.14-14.94,4-18,0,0,4.46-7.69,15.71-8.08s19.88,9.11,16.15,21.8Z" style="fill: rgb(69, 90, 100); transform-origin: 334.682px 205.079px;" id="elt7yynxgdi1m" class="animable"></path><path d="M325.56,212.29c-1.47,0-2-2.11-3-3.24a4.35,4.35,0,0,0-6.72.84c-2.08,3-.06,7.34,2.21,9,2.85,2.12,4.82.08,4.82.08l-.26,15.89s.51,3.52,7,5.57c7.5,2.36,13.6-1.59,9.13-6.53l.17-4.19a21.5,21.5,0,0,0,7.25.4c2.5-.38,4.5-2.26,5.78-6.12,2.51-7.52,1.82-17.56-.77-26.72-2.48,2-13.92,5.63-24.23,2C327.29,205.6,327,212.29,325.56,212.29Z" style="fill: rgb(255, 168, 167); transform-origin: 334.238px 219.201px;" id="eltftin1z0lbg" class="animable"></path><path d="M321.48,217.2a.93.93,0,1,1-.93-.93A.93.93,0,0,1,321.48,217.2Z" style="fill: rgb(38, 50, 56); transform-origin: 320.55px 217.2px;" id="elgxg9bzttzi" class="animable"></path><path d="M338.9,229.72s-6.26-1.83-8.72-3.56a12,12,0,0,1-3.84-4.37,16.16,16.16,0,0,0,2.64,5.29c3,3.39,9.84,5,9.84,5Z" style="fill: rgb(242, 143, 143); transform-origin: 332.62px 226.935px;" id="elnlyj0r7q1m" class="animable"></path><path d="M338.4,212.21a1.56,1.56,0,1,1-1.59-1.6A1.59,1.59,0,0,1,338.4,212.21Z" style="fill: rgb(38, 50, 56); transform-origin: 336.84px 212.17px;" id="elc5b74yi8cln" class="animable"></path><path d="M336.69,206.89l-3.36,1.78a2,2,0,0,1,.83-2.64A1.85,1.85,0,0,1,336.69,206.89Z" style="fill: rgb(38, 50, 56); transform-origin: 334.906px 207.246px;" id="el5448hw8lwd8" class="animable"></path><path d="M337.91,220.39l5.35,1.71a3,3,0,0,1-3.63,1.86A2.74,2.74,0,0,1,337.91,220.39Z" style="fill: rgb(242, 143, 143); transform-origin: 340.497px 222.231px;" id="el9q8fl94edie" class="animable"></path><path d="M351.1,206.83l-3.69-1a1.84,1.84,0,0,1,2.29-1.37A2,2,0,0,1,351.1,206.83Z" style="fill: rgb(38, 50, 56); transform-origin: 349.28px 205.611px;" id="eldc7jdvk4zu6" class="animable"></path><path d="M350.15,211a1.56,1.56,0,1,1-1.59-1.6A1.59,1.59,0,0,1,350.15,211Z" style="fill: rgb(38, 50, 56); transform-origin: 348.59px 210.96px;" id="elwn9owxox3q" class="animable"></path><path d="M351.87,197.28c3.46-2.46,5.38-5.76,4.46-10.29-1.35,1.35-5.13,1.6-8.43,0a25.91,25.91,0,0,0-17-2.46c-6.11,1.19-9.69,5.83-9.69,9.25,1.2,2.44,2.84,3.74,5.68,5.47a22.65,22.65,0,0,0,14.74,4.24,14.55,14.55,0,0,0,8.68-3.14s-3.19.28-4.69-.71A16.52,16.52,0,0,0,351.87,197.28Z" style="fill: rgb(55, 71, 79); transform-origin: 338.885px 193.791px;" id="elinfo3fjmdmn" class="animable"></path><polygon points="343.45 218.41 348.22 216.23 342.13 207.82 343.45 218.41" style="fill: rgb(242, 143, 143); transform-origin: 345.175px 213.115px;" id="eltfxja3c5q9" class="animable"></polygon><g id="freepik--laptop--inject-2" class="animable" style="transform-origin: 353.304px 289.365px;"><g id="el1b1q8s1qbuc"><path d="M395.83,319.53a9.55,9.55,0,0,0-1.44-1.7c-5.56-5.14-16-11.94-24.87-17.59l-40.36,23.3a.37.37,0,0,0,0,.64l29.31,16.93Z" style="opacity: 0.15; transform-origin: 362.403px 320.675px;" class="animable" id="el46lfud9yj1y"></path></g><path d="M408.07,307.69v.65a2.68,2.68,0,0,1-1.34,2.32l-46.92,27.09a2.67,2.67,0,0,1-1.34.36,2.73,2.73,0,0,1-1.35-.36L331.55,323a2.7,2.7,0,0,1-1.34-2.32v-.91h0a.33.33,0,0,0,.17.3l28.08,16.22Z" style="fill: rgb(55, 71, 79); transform-origin: 369.14px 322.9px;" id="eldygot7wd24m" class="animable"></path><path d="M358.47,336.32v1.79a2.67,2.67,0,0,0,1.34-.36l46.92-27.09a2.68,2.68,0,0,0,1.34-2.32v-.66Z" style="fill: rgb(38, 50, 56); transform-origin: 383.27px 322.895px;" id="elrl1dhkot5b" class="animable"></path><path d="M408.07,307.68l-27.82-16.06a1.63,1.63,0,0,0-1.6,0l-48.26,27.87a.36.36,0,0,0,0,.62l28.08,16.21Z" style="fill: rgb(69, 90, 100); transform-origin: 369.142px 313.865px;" id="elba6g47cfhhn" class="animable"></path><polygon points="358.21 333.96 343.21 325.31 387.09 299.98 402.17 308.58 358.21 333.96" style="fill: rgb(55, 71, 79); transform-origin: 372.69px 316.97px;" id="els2lshup9qt" class="animable"></polygon><polygon points="402.17 308.58 401.6 308.91 387.08 300.63 343.78 325.64 343.21 325.31 387.08 299.97 402.17 308.58" style="fill: rgb(38, 50, 56); transform-origin: 372.69px 312.805px;" id="elchhweknlu8m" class="animable"></polygon><polygon points="350.84 309.89 351.12 310.05 358.47 314.29 371.55 306.74 371.82 306.58 364.19 302.18 350.84 309.89" style="fill: rgb(38, 50, 56); transform-origin: 361.33px 308.235px;" id="el06o42mp1r4t" class="animable"></polygon><polygon points="351.12 310.05 358.47 314.29 371.55 306.74 364.19 302.5 351.12 310.05" style="fill: rgb(55, 71, 79); transform-origin: 361.335px 308.395px;" id="elqygeblj8pz" class="animable"></polygon><g id="freepik--Arm--inject-2" class="animable" style="transform-origin: 328.638px 278.795px;"><path d="M365.07,315.14c-2.1-2.08-5.15-5-7.72-5.83a16.76,16.76,0,0,0-1.8-.56,19.72,19.72,0,0,0,2.63-.52,4.68,4.68,0,0,0,2.23-1.48c.22-.29.38-.75.1-1a.59.59,0,0,0-.36-.13c-1.93-.06-3.44-.36-5.19-.48a7.12,7.12,0,0,0-2.35,0c-.72.19-1.43.4-2.13.65-3.19,1.1-6.1,2.09-10.61,1l-8.12-4.33s-1.74-.44-4.3,3.89-1.06,6.71-1.06,6.71l9.12,3.15h0l.13.05a30.4,30.4,0,0,0,4.31,1.9c2.84.87,6.48-.16,8.95-.29s6.66,1,9,1.94,5-2.6,6.19-2.18S367.18,317.23,365.07,315.14Z" style="fill: rgb(255, 168, 167); transform-origin: 345.986px 311.208px;" id="elr5t7e70q0nr" class="animable"></path><path d="M354.48,307.39A8.56,8.56,0,0,0,351,308a19,19,0,0,1,4.56.79,19.72,19.72,0,0,0,2.63-.52,4.94,4.94,0,0,0,2-1.24C358.82,307.93,356.15,307.56,354.48,307.39Z" style="fill: rgb(242, 143, 143); transform-origin: 355.595px 307.91px;" id="elvb95gq8iqb" class="animable"></path><path d="M310.4,237.62c2.31.91,5.32,10.55,3.46,19.82l-4.3,29s5.27,3.12,12.67,7.7c5.12,3.18,9.51,6.09,9.52,8.44-3.36,1.2-6.38,7.38-5.36,10.6-2.29,2.72-23.45-9-30.85-14.07-3.43-2.35-5.16-3.27-3.84-13.86,1.46-11.72,2.46-24.74,4.75-33.43C298.83,242.73,301.48,239.21,310.4,237.62Z" style="fill: #FF4D4D; transform-origin: 311.503px 275.602px;" id="el3zh1o7cxgcx" class="animable"></path><g id="elhm4ri95ikob"><path d="M310.4,237.62c2.31.91,5.32,10.55,3.46,19.82l-4.3,29s5.27,3.12,12.67,7.7c5.12,3.18,9.51,6.09,9.52,8.44-3.36,1.2-6.38,7.38-5.36,10.6-2.29,2.72-23.45-9-30.85-14.07-3.43-2.35-5.16-3.27-3.84-13.86,1.46-11.72,2.46-24.74,4.75-33.43C298.83,242.73,301.48,239.21,310.4,237.62Z" style="fill: rgb(255, 255, 255); opacity: 0.7; transform-origin: 311.503px 275.602px;" class="animable" id="el0m8wqm53xvyc"></path></g></g><path d="M359.23,336.72a3.16,3.16,0,0,0,2.73-.21l46.72-27a3.17,3.17,0,0,0,1.54-2.22l5.12-30.5a3.12,3.12,0,0,0,0-.52,3.16,3.16,0,0,0-.94-2.26l-48.54,28a2.35,2.35,0,0,0-1.15,1.64Z" style="fill: rgb(55, 71, 79); transform-origin: 387.29px 305.473px;" id="el0ncptct2782" class="animable"></path><path d="M358.47,336.32l.32.19a3.55,3.55,0,0,0,.44.21l5.52-33a2.35,2.35,0,0,1,1.15-1.64l48.54-28a3.21,3.21,0,0,0-.65-.5l-48.64,28.09a2.31,2.31,0,0,0-1.14,1.64Z" style="fill: rgb(69, 90, 100); transform-origin: 386.455px 305.15px;" id="elaphqj00grn8" class="animable"></path><path d="M365.21,302.69l-.76-.43a2.3,2.3,0,0,0-.44,1l-5.54,33.05.32.19a3.55,3.55,0,0,0,.44.21l5.52-33A2.42,2.42,0,0,1,365.21,302.69Z" style="fill: rgb(38, 50, 56); transform-origin: 361.84px 319.485px;" id="elzdplyk84sa" class="animable"></path><path d="M385.54,308.56c.34-2,2.45-4.75,4.71-6.05s3.81-.71,3.46,1.33-2.45,4.76-4.7,6.06S385.19,310.61,385.54,308.56Z" style="fill: #FF4D4D; transform-origin: 389.625px 306.205px;" id="elxkrt60f6w3f" class="animable"></path></g></g></g></g><defs>     <filter id="active" height="200%">         <feMorphology in="SourceAlpha" result="DILATED" operator="dilate" radius="2"></feMorphology>                <feFlood flood-color="#32DFEC" flood-opacity="1" result="PINK"></feFlood>        <feComposite in="PINK" in2="DILATED" operator="in" result="OUTLINE"></feComposite>        <feMerge>            <feMergeNode in="OUTLINE"></feMergeNode>            <feMergeNode in="SourceGraphic"></feMergeNode>        </feMerge>    </filter>    <filter id="hover" height="200%">        <feMorphology in="SourceAlpha" result="DILATED" operator="dilate" radius="2"></feMorphology>                <feFlood flood-color="#ff0000" flood-opacity="0.5" result="PINK"></feFlood>        <feComposite in="PINK" in2="DILATED" operator="in" result="OUTLINE"></feComposite>        <feMerge>            <feMergeNode in="OUTLINE"></feMergeNode>            <feMergeNode in="SourceGraphic"></feMergeNode>        </feMerge>            <feColorMatrix type="matrix" values="0   0   0   0   0                0   1   0   0   0                0   0   0   0   0                0   0   0   1   0 "></feColorMatrix>    </filter></defs></svg>